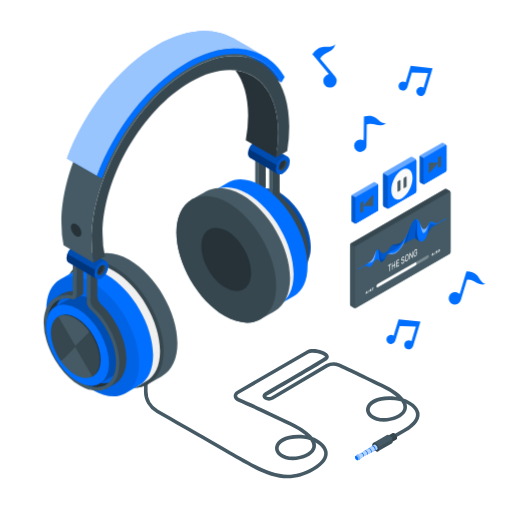
t = 0.00 s
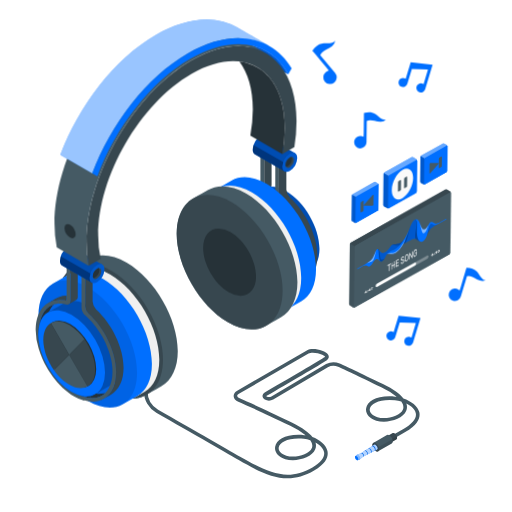
t = 0.26 s
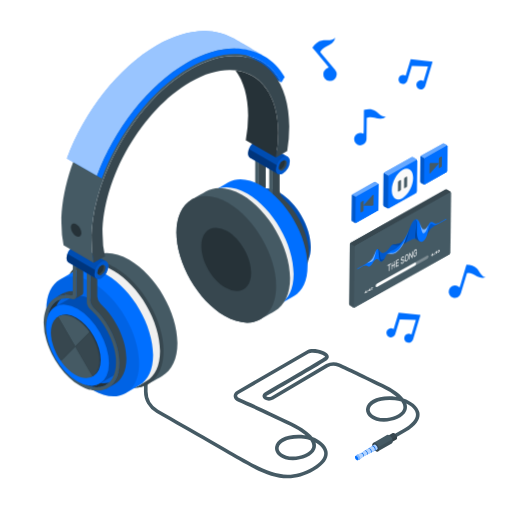
t = 0.49 s
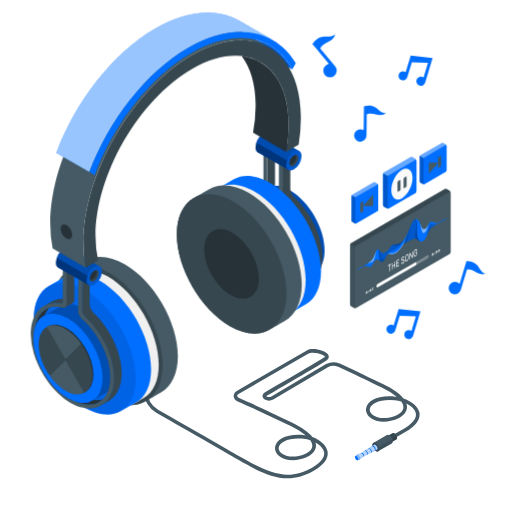
t = 0.75 s
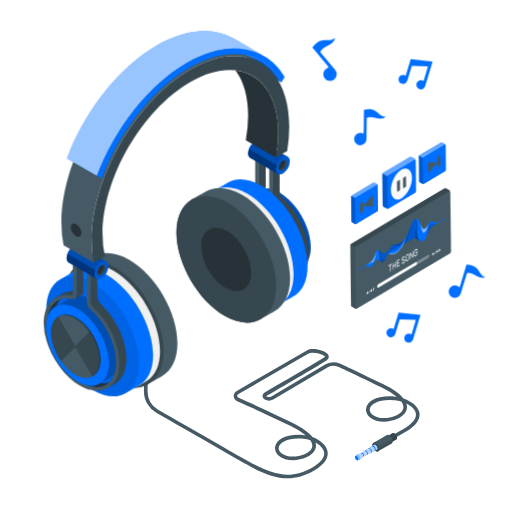
t = 1.01 s
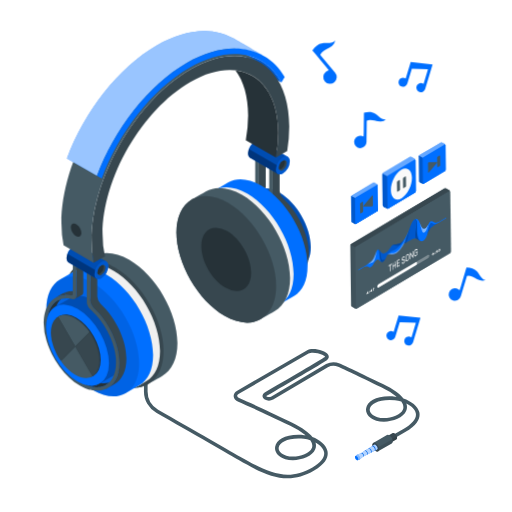
t = 1.22 s

The animated SVG that drew these frames (rendered in a browser with its animation timeline set to each time). Animation: 3 CSS @keyframes rules; one cycle of 1.50 s, repeats indefinitely.

<svg class="animated" id="freepik_stories-headphone" xmlns="http://www.w3.org/2000/svg" viewBox="0 0 500 500" version="1.1" xmlns:xlink="http://www.w3.org/1999/xlink" xmlns:svgjs="http://svgjs.com/svgjs"><style>svg#freepik_stories-headphone:not(.animated) .animable {opacity: 0;}svg#freepik_stories-headphone.animated #freepik--Headphones--inject-40 {animation: 1.5s Infinite  linear heartbeat;animation-delay: 0s;}svg#freepik_stories-headphone.animated #freepik--musical-notes--inject-40 {animation: 1.5s Infinite  linear floating;animation-delay: 0s;}svg#freepik_stories-headphone.animated #freepik--Controls--inject-40 {animation: 1.5s Infinite  linear wind;animation-delay: 0s;}            @keyframes heartbeat {                0% {                    transform: scale(1);                }                10% {                    transform: scale(1.1);                }                30% {                    transform: scale(1);                }                40% {                    transform: scale(1);                }                50% {                    transform: scale(1.1);                }                60% {                    transform: scale(1);                }                100% {                    transform: scale(1);                }            }                    @keyframes floating {                0% {                    opacity: 1;                    transform: translateY(0px);                }                50% {                    transform: translateY(-10px);                }                100% {                    opacity: 1;                    transform: translateY(0px);                }            }                    @keyframes wind {                0% {                    transform: rotate( 0deg );                }                25% {                    transform: rotate( 1deg );                }                75% {                    transform: rotate( -1deg );                }            }        .animator-hidden { display: none; }</style><g id="freepik--Floor--inject-40" class="animable animator-hidden" style="transform-origin: 250px 356.11px;"><ellipse id="freepik--floor--inject-40" cx="250" cy="356.11" rx="231.11" ry="133.43" style="fill: rgb(245, 245, 245); transform-origin: 250px 356.11px;" class="animable"></ellipse></g><g id="freepik--Shadow--inject-40" class="animable animator-hidden" style="transform-origin: 275.251px 409.23px;"><path id="freepik--shadow--inject-40" d="M409.6,407.92c-1.34-6.17-8-11.07-15.55-13.6-3.35-4.16-9.5-8.87-20-14-23.26-11.34-35.81-17.2-42.25-20.11a15.36,15.36,0,0,0-13.27.54l-53.37,31.63a5.37,5.37,0,0,1-4.68,0,1.72,1.72,0,0,1-.41-.32,1.49,1.49,0,0,1,.39-.31c19.58-11.43,53.22-31.12,58.49-34.58,2.63-1.74,2.56-4,1.62-5.51-2.61-4.23-15.32-7.42-20.86-4.21l-68,39.26c-2.3,1.33-3.56,3.29-3.44,5.37.13,2.23,1.78,4.19,4.54,5.39,9.54,4.14,26.09,11.61,50.75,23.63a73.9,73.9,0,0,1,15,9.23c-.46-.07-.92-.12-1.38-.17-17.54-1.71-27,4.56-28.34,11.11-1.08,5.24,2.77,10.07,9.8,12.31,9.87,3.15,25.85-.91,29.31-9.53a9.94,9.94,0,0,0,.25-6.74c4.21,2.33,7.53,5.57,8.32,9.21,1.08,5-2.83,10.25-11.31,15.15-24.45,14.11-43,5.44-70.61-10.5-3.94-2.28-31.64-18.14-80.1-45.86a20.44,20.44,0,0,1-10.27-17.72V375a1.79,1.79,0,0,0-3.57,0V387.6a24,24,0,0,0,12.07,20.81c48.46,27.72,76.15,43.58,80.09,45.85,18.07,10.43,32.92,18.06,48.21,18.06,8.33,0,16.78-2.26,26-7.56,12.58-7.26,14-14.33,13-19-1.34-6.21-7.61-11.12-14.69-13.72-3.31-4.19-9.48-8.95-20.15-14.15-24.72-12.05-41.32-19.54-50.89-23.7-1.44-.62-2.36-1.51-2.4-2.32s.57-1.45,1.66-2.08l68-39.27c2.77-1.6,9.35-.71,13.39,1.15,2.13,1,2.69,1.82,2.73,1.94s-.09.22-.62.57c-5.2,3.42-38.78,23.07-58.33,34.49a3.71,3.71,0,0,0,0,6.78,8.93,8.93,0,0,0,8.29,0l53.37-31.64a12,12,0,0,1,10-.36c6.42,2.91,18.93,8.75,42.16,20.07a74.18,74.18,0,0,1,15,9.23c-.47-.07-.93-.12-1.39-.17-17.54-1.71-27,4.56-28.33,11.11-1.08,5.24,2.77,10.07,9.8,12.31,9.87,3.15,25.85-.91,29.3-9.53a10,10,0,0,0,.15-7.08c4.67,2.31,8.38,5.61,9.18,9.29,1.06,4.91-3.11,10.24-12.07,15.41l-8.14,4.7a4.07,4.07,0,0,0-.61-.44,1.76,1.76,0,0,0-1.78-.18l-3.55,2a2.25,2.25,0,0,0-2.12-.13l-13.34,7.71a2.32,2.32,0,0,0-1,2.17,5.93,5.93,0,0,0,.07.83l-.49.32h0l-3,1.88h0l-.58.37h0l-3,1.92h0l-.54.34h0l-3.06,1.95h0l-.49.31-4.17,1.64a.75.75,0,0,0-.17.14l-1.13,1h0a1.23,1.23,0,0,0-.34.94,3.66,3.66,0,0,0,1.64,2.85,1.29,1.29,0,0,0,1,.18h0l1.44-.44a.92.92,0,0,0,.23-.09h0l3.51-2.79,3.73-1.95h0l.56-.29h0l3.16-1.65h0l.61-.32h0l3.12-1.63h0l.54-.28a6,6,0,0,0,.68.48,2.35,2.35,0,0,0,2.36.23l4-2.29,9.38-5.42a1,1,0,0,0,.23-.18,2.34,2.34,0,0,0,.74-1.71l3.54-2.05a1.32,1.32,0,0,0,.55-.61,2.38,2.38,0,0,0,.2-1,3.81,3.81,0,0,0-.08-.74s0,0,0-.07v0l8.12-4.69C409,419.56,410.59,412.5,409.6,407.92Z" style="fill: rgb(224, 224, 224); transform-origin: 275.251px 409.23px;" class="animable"></path></g><g id="freepik--Wire--inject-40" class="animable" style="transform-origin: 275.167px 404.014px;"><g id="freepik--wire--inject-40" class="animable" style="transform-origin: 275.167px 404.014px;"><path d="M280.94,467.1c-15.29,0-30.14-7.63-48.21-18.06-5-2.89-46.31-26.53-80.09-45.85a24,24,0,0,1-12.07-20.81V369.72a1.79,1.79,0,0,1,3.57,0v12.66a20.43,20.43,0,0,0,10.27,17.71c33.78,19.33,75.1,43,80.1,45.86,27.63,15.95,46.16,24.61,70.61,10.5,8.48-4.9,12.39-10.14,11.31-15.15-.79-3.63-4.1-6.88-8.32-9.21a10,10,0,0,1-.25,6.75c-3.45,8.61-19.44,12.67-29.31,9.53-7-2.24-10.88-7.08-9.8-12.31,1.35-6.56,10.79-12.83,28.34-11.11.46,0,.92.1,1.39.17a74.73,74.73,0,0,0-15-9.24c-24.65-12-41.2-19.48-50.75-23.63-2.76-1.19-4.41-3.16-4.54-5.39s1.14-4,3.44-5.37l68-39.26c5.54-3.2,18.25,0,20.86,4.21.94,1.53,1,3.78-1.62,5.51-5.25,3.45-38.9,23.15-58.49,34.59a1.56,1.56,0,0,0-.39.3,1.49,1.49,0,0,0,.41.32,5.37,5.37,0,0,0,4.68,0l53.37-31.64a15.4,15.4,0,0,1,13.27-.54c6.43,2.91,19,8.76,42.25,20.11,10.54,5.14,16.69,9.86,20,14,7.51,2.53,14.21,7.43,15.55,13.61,1,4.58-.59,11.63-13.77,19.24l-15.93,9.2a1.78,1.78,0,0,1-1.78-3.09l15.93-9.2c9-5.17,13.13-10.49,12.07-15.4-.8-3.69-4.51-7-9.18-9.29a10,10,0,0,1-.15,7.08c-3.45,8.61-19.43,12.67-29.3,9.53-7-2.24-10.88-7.08-9.8-12.31,1.35-6.56,10.79-12.83,28.33-11.11.46,0,.92.1,1.39.16a74.18,74.18,0,0,0-15-9.23c-23.24-11.32-35.75-17.16-42.16-20.06a11.92,11.92,0,0,0-10,.35l-53.37,31.64a8.93,8.93,0,0,1-8.29,0,4,4,0,0,1-2.22-3.4,4,4,0,0,1,2.19-3.39c33.78-19.72,54.49-32,58.33-34.49.53-.35.62-.57.62-.57s-.6-1-2.73-1.94c-4-1.86-10.62-2.74-13.39-1.14l-68,39.26c-1.09.63-1.7,1.39-1.66,2.08s1,1.7,2.4,2.32c9.58,4.17,26.19,11.66,50.89,23.7,10.67,5.2,16.84,10,20.15,14.16,7.08,2.59,13.35,7.5,14.69,13.71,1,4.65-.43,11.72-13,19C297.72,464.84,289.27,467.1,280.94,467.1Zm10.47-38.88c-11.46,0-18.24,4-19.17,8.56-.7,3.38,2.14,6.52,7.39,8.19,8.13,2.59,22.2-.69,24.92-7.46.93-2.32.37-4.91-1.56-7.65a28.52,28.52,0,0,0-6.25-1.37C294.86,428.31,293.08,428.22,291.41,428.22Zm88.93-37.6c-11.45,0-18.23,4-19.16,8.56-.7,3.38,2.13,6.52,7.39,8.19,8.13,2.59,22.2-.69,24.92-7.46.94-2.35.35-5-1.64-7.76a31.9,31.9,0,0,0-6.17-1.26Q382.86,390.62,380.34,390.62Z" style="fill: rgb(69, 90, 100); transform-origin: 275.167px 404.014px;" id="elyr9yg4y1z3b" class="animable"></path><g id="freepik--Plug--inject-40" class="animable" style="transform-origin: 367.225px 436.155px;"><path d="M383.52,422.93a1.78,1.78,0,0,1,1.78.18,5.57,5.57,0,0,1,2.52,4.36,1.77,1.77,0,0,1-.75,1.64L377,434.92l-3.55-6.18Z" style="fill: rgb(55, 71, 79); transform-origin: 380.64px 428.846px;" id="elx8xg2g6heqi" class="animable"></path><g id="elwpeu8wm20uo"><path d="M387.52,425.94a4.77,4.77,0,0,1,.3,1.53,1.77,1.77,0,0,1-.75,1.64L377,434.92l-1.26-2.19Z" style="opacity: 0.1; transform-origin: 381.785px 430.43px;" class="animable" id="elegap5xnlu7g"></path></g><path d="M377.75,433.29a5.56,5.56,0,0,0-2.52-4.36,1.79,1.79,0,0,0-1.77-.19,1.77,1.77,0,0,0-.75,1.64,5.56,5.56,0,0,0,2.52,4.36,1.53,1.53,0,0,0,2.52-1.45Z" style="fill: rgb(55, 71, 79); transform-origin: 375.241px 431.86px;" id="elqpadvxygsa" class="animable"></path><path d="M377.85,424.86a2.34,2.34,0,0,1,2.36.23,7.38,7.38,0,0,1,3.34,5.79,2.33,2.33,0,0,1-1,2.17l-13.35,7.7-4.7-8.19Z" style="fill: rgb(69, 90, 100); transform-origin: 374.032px 432.696px;" id="el4ppnkcfgasx" class="animable"></path><g id="el4wrdq3eewpm"><path d="M383.15,428.85a6,6,0,0,1,.4,2,2.33,2.33,0,0,1-1,2.17l-13.35,7.7-1.66-2.89Z" style="opacity: 0.1; transform-origin: 375.552px 434.785px;" class="animable" id="elatfw89oa16"></path></g><path d="M370.19,438.59a7.35,7.35,0,0,0-3.34-5.78,2,2,0,0,0-3.34,1.92,7.41,7.41,0,0,0,3.34,5.79,2,2,0,0,0,3.34-1.93Z" style="fill: rgb(55, 71, 79); transform-origin: 366.852px 436.667px;" id="elu22fnn8fij" class="animable"></path><path d="M366.85,434.47a1.31,1.31,0,0,0-1.33-.13l-13.08,8.32-4.17,1.63,2.67,4.65,3.51-2.79L368.19,439a1.31,1.31,0,0,0,.56-1.22A4.21,4.21,0,0,0,366.85,434.47Z" style="fill: #006FFF; transform-origin: 358.514px 441.578px;" id="el0atvmee1lwgw" class="animable"></path><g id="elrwfgtfbdtvf"><path d="M366.85,434.47a1.31,1.31,0,0,0-1.33-.13l-13.08,8.32-4.17,1.63,2.67,4.65,3.51-2.79L368.19,439a1.31,1.31,0,0,0,.56-1.22A4.21,4.21,0,0,0,366.85,434.47Z" style="fill: rgb(255, 255, 255); opacity: 0.7; transform-origin: 358.514px 441.578px;" class="animable" id="eln5qaech5skk"></path></g><path d="M349.6,444.43a1.34,1.34,0,0,0-1.33-.14l-.17.14h0L347,445.48l2.3,4,1.44-.43h0a.94.94,0,0,0,.23-.1,1.32,1.32,0,0,0,.56-1.23A4.2,4.2,0,0,0,349.6,444.43Z" style="fill: #006FFF; transform-origin: 349.269px 446.827px;" id="elmahmaj1q8s" class="animable"></path><g id="el2tibfs7qd3f"><path d="M349.6,444.43a1.34,1.34,0,0,0-1.33-.14l-.17.14h0L347,445.48l2.3,4,1.44-.43h0a.94.94,0,0,0,.23-.1,1.32,1.32,0,0,0,.56-1.23A4.2,4.2,0,0,0,349.6,444.43Z" style="fill: rgb(255, 255, 255); opacity: 0.5; transform-origin: 349.269px 446.827px;" class="animable" id="eltuh7fx3krt"></path></g><path d="M349.93,448.33a3.65,3.65,0,0,0-1.65-2.85,1,1,0,0,0-1.64.95,3.65,3.65,0,0,0,1.64,2.85,1,1,0,0,0,1.65-.95Z" style="fill: #006FFF; transform-origin: 348.286px 447.385px;" id="elg76g1ln0ci7" class="animable"></path><path d="M352.44,442.66a1,1,0,0,1,1,.1,3.16,3.16,0,0,1,1.42,2.46,1,1,0,0,1-.41.93l.52-.27a1.07,1.07,0,0,0,.41-.95,3.16,3.16,0,0,0-1.43-2.47,1.08,1.08,0,0,0-1-.12Z" style="fill: #006FFF; transform-origin: 353.913px 444.209px;" id="elgaiw5mk1m9" class="animable"></path><path d="M356,440.4a1.08,1.08,0,0,1,1.08.11,3.43,3.43,0,0,1,1.55,2.69,1.1,1.1,0,0,1-.44,1l.56-.3a1.15,1.15,0,0,0,.45-1,3.44,3.44,0,0,0-1.55-2.68,1.16,1.16,0,0,0-1.11-.14Z" style="fill: #006FFF; transform-origin: 357.602px 442.099px;" id="elwxn9vk4zioa" class="animable"></path><path d="M359.54,438.14a1.18,1.18,0,0,1,1.17.12,3.72,3.72,0,0,1,1.68,2.91,1.19,1.19,0,0,1-.48,1.09l.61-.32a1.25,1.25,0,0,0,.48-1.12,3.72,3.72,0,0,0-1.68-2.91,1.25,1.25,0,0,0-1.2-.14Z" style="fill: #006FFF; transform-origin: 361.273px 439.969px;" id="elhdtyknhah6n" class="animable"></path><path d="M363.09,435.88a1.28,1.28,0,0,1,1.26.13,4,4,0,0,1,1.81,3.13,1.28,1.28,0,0,1-.53,1.18l.67-.35a1.33,1.33,0,0,0,.51-1.2,4,4,0,0,0-1.8-3.13,1.35,1.35,0,0,0-1.3-.16Z" style="fill: #006FFF; transform-origin: 364.954px 437.851px;" id="eltbqu9idnuqm" class="animable"></path><g id="elvqfdkr9eywb"><g style="opacity: 0.1; transform-origin: 359.629px 440.766px;" class="animable" id="elx04hfotxmie"><path d="M352.44,442.66a1,1,0,0,1,1,.1,3.16,3.16,0,0,1,1.42,2.46,1,1,0,0,1-.41.93l.52-.27a1.07,1.07,0,0,0,.41-.95,3.16,3.16,0,0,0-1.43-2.47,1.08,1.08,0,0,0-1-.12Z" id="eluj7nj4upl2n" class="animable" style="transform-origin: 353.913px 444.209px;"></path><path d="M356,440.4a1.08,1.08,0,0,1,1.08.11,3.43,3.43,0,0,1,1.55,2.69,1.1,1.1,0,0,1-.44,1l.56-.3a1.15,1.15,0,0,0,.45-1,3.44,3.44,0,0,0-1.55-2.68,1.16,1.16,0,0,0-1.11-.14Z" id="el39e7fpi803m" class="animable" style="transform-origin: 357.602px 442.099px;"></path><path d="M359.54,438.14a1.18,1.18,0,0,1,1.17.12,3.72,3.72,0,0,1,1.68,2.91,1.19,1.19,0,0,1-.48,1.09l.61-.32a1.25,1.25,0,0,0,.48-1.12,3.72,3.72,0,0,0-1.68-2.91,1.25,1.25,0,0,0-1.2-.14Z" id="elp7j6gprp4g" class="animable" style="transform-origin: 361.273px 439.969px;"></path><path d="M363.09,435.88a1.28,1.28,0,0,1,1.26.13,4,4,0,0,1,1.81,3.13,1.28,1.28,0,0,1-.53,1.18l.67-.35a1.33,1.33,0,0,0,.51-1.2,4,4,0,0,0-1.8-3.13,1.35,1.35,0,0,0-1.3-.16Z" id="elgxoorlzp1gn" class="animable" style="transform-origin: 364.954px 437.851px;"></path></g></g></g></g></g><g id="freepik--Headphones--inject-40" class="animable" style="transform-origin: 168.929px 208.702px;"><g id="freepik--headphones--inject-40" class="animable" style="transform-origin: 168.929px 208.702px;"><path d="M236.11,189.8c-.37.15-.74.29-1.09.47s-.57.3-.84.45-.68.39-1,.6-.53.37-.79.57-.61.48-.91.74-.48.43-.71.66-.56.57-.83.87-.43.51-.64.77-.5.66-.74,1-.37.54-.54.82l-.12.2c-.19.32-.37.65-.54,1-.06.1-.11.2-.16.3-.14.27-.28.55-.4.83s-.22.5-.32.75-.14.31-.2.48l-.18.45c-.12.32-.23.65-.33,1s-.19.58-.27.87c-.15.53-.3,1.07-.42,1.63q-.14.56-.24,1.14c0,.21-.08.41-.12.63s-.08.45-.11.69c-.09.56-.15,1.15-.21,1.74,0,.28-.07.55-.09.83,0,.11,0,.21,0,.32-.07,1-.11,1.94-.11,2.95a54.35,54.35,0,0,0,1.45,12.09C229.37,241,240,257.9,253,267.57a48.68,48.68,0,0,0,4.76,3.18l.68.37c.38.21.76.43,1.14.62l.87.43.94.45.95.41.83.34c.33.13.65.25,1,.36l.79.27.95.3.84.22.86.22,1.14.22.53.1.45.05,6.82-3.92a33.43,33.43,0,0,1-11.95-4.37C246,256.1,231,230,231,208.6c0-8.69,2.48-15.27,6.66-19.33l-.66.19C236.69,189.56,236.4,189.68,236.11,189.8Z" style="fill: rgb(38, 50, 56); transform-origin: 250.375px 232.19px;" id="elbq31ai48qpe" class="animable"></path><path d="M242.13,182.56a18.37,18.37,0,0,0-3,1.36l-6.79,3.92s0,0,0,0a20.46,20.46,0,0,1,9.79-2.65Z" style="fill: rgb(55, 71, 79); transform-origin: 237.235px 185.2px;" id="elyla48isg2g" class="animable"></path><path d="M269.29,275.06l-.53-.1-1.14-.22-.86-.22-.56-.14-.28-.08L265,274l-.79-.27-1-.36-.83-.34-.95-.41-.94-.45-.87-.43c-.38-.19-.77-.41-1.16-.63-.21-.12-.43-.22-.65-.35a50.27,50.27,0,0,1-4.6-3.06,65.66,65.66,0,0,1-11.43-10.88A81.14,81.14,0,0,1,234,245.66,76.71,76.71,0,0,1,225.69,225l-.06-.34a54.32,54.32,0,0,1-1.45-12.07c0-.94,0-1.85.1-2.75,0-.13,0-.26,0-.39a2.45,2.45,0,0,1,0-.27c.06-.75.14-1.49.25-2.21l.06-.46c0-.24.09-.46.13-.7s.13-.66.2-1,.14-.7.22-1,.2-.72.31-1.08c0-.14.07-.28.11-.41s0-.11.05-.16c.09-.29.18-.59.28-.88s.26-.68.4-1,.34-.87.54-1.29.29-.58.44-.87l.18-.34c.16-.3.33-.59.5-.88s.33-.51.5-.76l.23-.33c.12-.19.25-.37.38-.54l.31-.39c.09-.11.17-.23.27-.34l.55-.63.19-.19c.23-.24.46-.48.71-.71h0c.11-.1.24-.19.35-.28.3-.26.6-.51.91-.74s.52-.39.79-.57.66-.41,1-.6.55-.31.84-.45.72-.32,1.09-.47.58-.24.88-.34.45-.14.68-.21l.51-.13c.3-.07.6-.16.91-.22s.88-.14,1.32-.19.59-.09.9-.11.54,0,.82,0v-3.36a20.46,20.46,0,0,0-9.79,2.65h0c-.42.25-.83.51-1.24.79l-.21.14a20.1,20.1,0,0,0-3.21,2.85l-.33.36c-.29.33-.57.67-.85,1l-.24.35a22.52,22.52,0,0,0-1.29,1.94c-.14.25-.29.5-.43.76s-.35.66-.52,1-.32.69-.48,1-.3.7-.44,1.06c-.22.56-.42,1.14-.61,1.73-.08.28-.17.57-.25.86-.14.5-.27,1-.4,1.53-.06.26-.12.51-.17.77q-.25,1.14-.42,2.34c0,.2-.05.4-.07.59-.09.68-.16,1.36-.21,2,0,.25,0,.5-.05.75-.06.89-.09,1.79-.09,2.71A61,61,0,0,0,223.6,230a80.8,80.8,0,0,0,3.26,8.81q1,2.18,2,4.31a87.13,87.13,0,0,0,7.51,12.21c5.63,7.65,12.42,14.14,19.72,18.35a39.22,39.22,0,0,0,9.25,4l4.36-2.5Z" style="fill: rgb(69, 90, 100); transform-origin: 245.245px 231.51px;" id="el9lbo5aqvvde" class="animable"></path><path d="M303.51,241.11c0-19.56-13.73-43.34-30.67-53.12-8.5-4.9-16.18-5.35-21.73-2.12-1.69,1-13,7.51-14.73,8.48-5.58,3.19-9,10.07-9,19.88,0,19.56,13.73,43.34,30.67,53.12,8.48,4.9,16.16,5.35,21.71,2.13,1.7-1,13.1-7.54,14.81-8.53C300.08,257.75,303.51,250.88,303.51,241.11Z" style="fill: #006FFF; transform-origin: 265.445px 227.671px;" id="el997fuffi20r" class="animable"></path><g id="elx81293ou81"><path d="M303.51,241.11c0-19.56-13.73-43.34-30.67-53.12-8.5-4.9-16.18-5.35-21.73-2.12-1.69,1-13,7.51-14.73,8.48-5.58,3.19-9,10.07-9,19.88,0,19.56,13.73,43.34,30.67,53.12,8.48,4.9,16.16,5.35,21.71,2.13,1.7-1,13.1-7.54,14.81-8.53C300.08,257.75,303.51,250.88,303.51,241.11Z" style="opacity: 0.3; transform-origin: 265.445px 227.671px;" class="animable" id="el0m9063wlumq"></path></g><path d="M258,196.52c16.93,9.78,30.66,33.57,30.66,53.12S275,277.13,258,267.35s-30.67-33.56-30.67-53.12S241.08,186.74,258,196.52Z" style="fill: #006FFF; transform-origin: 257.995px 231.934px;" id="eludevd9pm0yd" class="animable"></path><path d="M271,275.26h.15c.52,0,1,.06,1.54.07h.25a17.57,17.57,0,0,0,2.2-.13h.08a17.24,17.24,0,0,0,1.82-.34c.25-.05.51-.11.76-.18.47-.13.94-.28,1.4-.45s.69-.28,1-.44c.17-.07.32-.15.48-.23a16.2,16.2,0,0,0,4-2.86,19.72,19.72,0,0,1-8.18.49l-6.82,3.92C270.16,275.17,270.58,275.23,271,275.26Z" style="fill: rgb(38, 50, 56); transform-origin: 277.18px 273.015px;" id="elly9ga34n1ph" class="animable"></path><path d="M266.29,190.72a10.71,10.71,0,0,0,3.18,6.93c14.61,13.43,25.29,35.23,25.29,53.7,0,13.44-5.64,23-14.86,26.21h0a16.34,16.34,0,0,0,3.37-1.54l6.79-3.92c7.22-4.16,11.52-13,11.52-24.69,0-18.46-10.69-40.27-25.3-53.69a10.78,10.78,0,0,1-3.18-6.93V159.58l-6.81,3.94-3.36-1.94,3.36,1.94Z" style="fill: rgb(55, 71, 79); transform-origin: 282.255px 218.57px;" id="eln2nusgoiwkq" class="animable"></path><path d="M269.47,197.65a10.71,10.71,0,0,1-3.18-6.93v-27.2l-3.36-1.94v30.77a6.62,6.62,0,0,0,.14,1.22l.06.3a10,10,0,0,0,.37,1.26,12,12,0,0,0,.89,1.84l.28.41a8.72,8.72,0,0,0,.88,1.17,6.44,6.44,0,0,0,.64.64h0c.81.71,1.6,1.45,2.38,2.2l.62.61c.68.68,1.35,1.37,2,2.09l.3.31c.74.81,1.46,1.64,2.18,2.5l.54.66c.59.72,1.17,1.46,1.73,2.2l.41.54c.67.89,1.32,1.81,1.95,2.73l.44.67c.52.77,1,1.56,1.51,2.35l.42.68c.59,1,1.15,1.94,1.7,2.93l.31.59c.45.83.89,1.67,1.31,2.52l.39.79q.74,1.51,1.41,3.06c.05.14.11.27.16.41.39.91.76,1.83,1.12,2.76.1.28.21.55.31.83.39,1,.76,2.11,1.09,3.16s.64,2.12.92,3.18l.18.68c.26,1,.5,2.06.71,3.09l.09.52q.28,1.42.48,2.82c0,.17.05.35.08.52.13,1,.24,2,.31,3,0,.22,0,.44.05.66.06,1,.11,2.06.11,3.07,0,6-1.19,11-3.32,14.91a19.36,19.36,0,0,1-1.55,2.4c-.28.37-.57.73-.87,1.07s-.61.66-.93,1a16.2,16.2,0,0,1-4,2.86c-.15.08-.31.16-.48.23-.33.16-.67.31-1,.44s-.86.3-1.29.42l-.11,0c-.25.07-.5.13-.76.18l-.45.12c-.45.09-.91.16-1.37.22h-.08a17.57,17.57,0,0,1-2.2.13h-.57c-.4,0-.81,0-1.22-.07H271c-.42,0-.84-.08-1.27-.14l-4.36,2.5a27.6,27.6,0,0,0,7.44,1.08c.34,0,.67,0,1-.05s.91,0,1.33-.07l.77-.11c.49-.07,1-.14,1.43-.23.23,0,.46-.1.69-.16l.28-.08c.43-.11.86-.21,1.28-.35l.3-.09c9.22-3.18,14.86-12.77,14.86-26.21C294.76,232.88,284.08,211.08,269.47,197.65Z" style="fill: rgb(69, 90, 100); transform-origin: 278.84px 220.125px;" id="el9kasyxdpa8i" class="animable"></path><path d="M251,189.24l.14-.06a1,1,0,0,0,.23-.12l6.82-3.94a2.89,2.89,0,0,0,1.33-2.64V151.71l-6.81,3.94v30.77A2.81,2.81,0,0,1,251,189.24Z" style="fill: rgb(55, 71, 79); transform-origin: 255.264px 170.475px;" id="elpul4c0a28" class="animable"></path><path d="M242.78,185.18a27.29,27.29,0,0,1,4.88.46,1.3,1.3,0,0,0,1.64-1.32v-3.06a21.84,21.84,0,0,0-7.17,1.3v2.66C242.35,185.21,242.56,185.18,242.78,185.18Z" style="fill: rgb(55, 71, 79); transform-origin: 245.716px 183.473px;" id="eln75b865jg5m" class="animable"></path><path d="M243.64,188.56a22.66,22.66,0,0,1,2.42.22c.78.12,1.58.28,2.38.48l.15,0,.08,0h0a5.52,5.52,0,0,0,.78.13h.07a3.48,3.48,0,0,0,.65,0h.12a3.76,3.76,0,0,0,.6-.15l0,0a2.81,2.81,0,0,0,1.71-2.82V155.65h0l-3.36-2v30.62a1.3,1.3,0,0,1-1.64,1.32,27.29,27.29,0,0,0-4.88-.46c-.22,0-.43,0-.65,0v3.36c.24,0,.47,0,.71,0S243.37,188.55,243.64,188.56Z" style="fill: rgb(69, 90, 100); transform-origin: 247.34px 171.528px;" id="elf58looda4jn" class="animable"></path><path d="M300.37,259.71c0-28.9-20.29-64-45.32-78.49-12.5-7.22-23.81-7.9-32-3.18l-13.69,7.9c-8.18,4.74-13.25,14.87-13.25,29.31,0,28.9,20.29,64,45.31,78.49,12.5,7.21,23.81,7.9,32,3.18L287.1,289C295.3,284.29,300.37,274.15,300.37,259.71Z" style="fill: #006FFF; transform-origin: 248.24px 237.478px;" id="elm01xfk4a4i" class="animable"></path><g id="elib3wbuyjo6d"><ellipse cx="241.42" cy="241.41" rx="37" ry="64.09" style="opacity: 0.1; transform-origin: 241.42px 241.41px; transform: rotate(-30deg);" class="animable" id="elrfbcf7ei2fr"></ellipse></g><path d="M286.76,267.58c0-28.9-20.29-64-45.32-78.49-12.52-7.23-23.85-7.9-32.05-3.15l-6.78,3.91c-8.22,4.73-13.3,14.88-13.3,29.34,0,28.9,20.29,64,45.31,78.49,12.52,7.22,23.85,7.9,32.05,3.16l6.82-3.94C281.68,292.17,286.76,282,286.76,267.58Z" style="fill: rgb(240, 240, 240); transform-origin: 238.035px 243.384px;" id="eluakdo2iqaw" class="animable"></path><path d="M234.62,193c25,14.45,45.32,49.59,45.32,78.49s-20.29,40.61-45.32,26.16-45.31-49.59-45.31-78.49S209.6,178.58,234.62,193Z" style="fill: rgb(224, 224, 224); transform-origin: 234.625px 245.332px;" id="eldk82w5fpoy" class="animable"></path><path d="M283.27,271.52c0-29.92-21.08-66.43-47-81.39-7.63-4.41-15-6.64-21.92-6.64a26.44,26.44,0,0,0-13.5,3.49c-2.26,1.32-11.4,6.55-13.72,7.9-9.3,5.45-14.84,16.91-14.84,32.19,0,29.92,21.08,66.43,47,81.39,7.63,4.41,15,6.64,21.92,6.64a26.42,26.42,0,0,0,13.58-3.54c2.22-1.31,11.25-6.47,13.55-7.8C277.7,298.33,283.27,286.85,283.27,271.52Z" style="fill: rgb(69, 90, 100); transform-origin: 227.78px 249.295px;" id="elc7lzyv2h41" class="animable"></path><path d="M241.21,315.1c-6.91,0-14.29-2.23-21.92-6.64-25.91-15-47-51.47-47-81.39,0-21.7,11.16-35.71,28.43-35.71,6.92,0,14.29,2.23,21.92,6.64,25.91,15,47,51.47,47,81.39C269.64,301.08,258.48,315.1,241.21,315.1Z" style="fill: rgb(55, 71, 79); transform-origin: 220.965px 253.23px;" id="elwbt9jkb2usp" class="animable"></path><path d="M231.08,284.13a22.1,22.1,0,0,1-11-3.32c-12.94-7.47-23.47-25.7-23.47-40.65,0-10.83,5.58-17.83,14.2-17.83a22.15,22.15,0,0,1,10.95,3.31c12.94,7.48,23.47,25.71,23.47,40.66C245.28,277.13,239.7,284.13,231.08,284.13Z" style="fill: rgb(38, 50, 56); transform-origin: 220.92px 253.23px;" id="elskbx8g7jf3m" class="animable"></path><path d="M173.28,335c0-29.92-21.08-66.43-47-81.4-7.63-4.4-15-6.63-21.91-6.63a26.39,26.39,0,0,0-13.5,3.49c-2.26,1.32-11.41,6.55-13.72,7.9-9.31,5.45-14.85,16.91-14.85,32.18,0,29.92,21.08,66.44,47,81.4,7.63,4.41,15,6.64,21.91,6.64A26.39,26.39,0,0,0,144.8,375c2.23-1.31,11.26-6.47,13.55-7.8C167.71,361.81,173.28,350.33,173.28,335Z" style="fill: rgb(69, 90, 100); transform-origin: 117.79px 312.775px;" id="eldnykz3y220h" class="animable"></path><path d="M131.22,378.58c-6.91,0-14.28-2.23-21.91-6.64-25.92-15-47-51.48-47-81.4,0-21.69,11.16-35.7,28.44-35.7,6.91,0,14.28,2.23,21.91,6.63,25.91,15,47,51.48,47,81.4C159.65,364.56,148.49,378.58,131.22,378.58Z" style="fill: rgb(55, 71, 79); transform-origin: 110.985px 316.71px;" id="el985ji3qelcs" class="animable"></path><path d="M156.3,342.87c0-28.9-20.29-64-45.32-78.49-12.52-7.23-23.85-7.91-32-3.16l-6.78,3.92c-8.21,4.73-13.3,14.87-13.3,29.33,0,28.9,20.29,64,45.32,78.49,12.52,7.23,23.84,7.9,32,3.17l6.82-3.94C151.23,367.45,156.3,357.31,156.3,342.87Z" style="fill: rgb(240, 240, 240); transform-origin: 107.6px 318.669px;" id="elic9h93pusq" class="animable"></path><path d="M104.17,268.31c25,14.45,45.32,49.59,45.32,78.49S129.2,387.41,104.17,373s-45.32-49.59-45.32-78.49S79.14,253.86,104.17,268.31Z" style="fill: rgb(224, 224, 224); transform-origin: 104.17px 320.646px;" id="el9b9dreq3c1" class="animable"></path><path d="M149.49,346.8c0-28.9-20.29-64-45.32-78.49-12.5-7.22-23.81-7.9-32-3.18L58.48,273c-8.19,4.74-13.26,14.88-13.26,29.31,0,28.9,20.29,64,45.32,78.49,12.49,7.22,23.8,7.9,32,3.18l13.67-7.89C144.41,371.39,149.49,361.25,149.49,346.8Z" style="fill: #006FFF; transform-origin: 97.355px 324.555px;" id="eloj5b09xlynm" class="animable"></path><g id="elshvp6t4onde"><path d="M90.54,276.18c25,14.45,45.31,49.59,45.31,78.49s-20.28,40.61-45.31,26.16-45.32-49.59-45.32-78.49S65.51,261.73,90.54,276.18Z" style="opacity: 0.1; transform-origin: 90.535px 328.505px;" class="animable" id="elo1644n2brs9"></path></g><path d="M58,292.63c-.37.14-.74.29-1.1.46s-.56.3-.83.46-.68.39-1,.6-.53.37-.79.57-.61.47-.91.73l-.72.67c-.28.28-.55.57-.82.87s-.44.51-.65.77-.49.66-.73,1-.37.55-.54.83l-.12.2c-.19.32-.37.64-.55,1l-.15.3c-.14.27-.28.54-.41.82s-.21.5-.31.75-.14.32-.2.48l-.18.46c-.12.32-.23.65-.34,1s-.18.58-.26.87q-.24.79-.42,1.62c-.09.38-.17.76-.24,1.15l-.12.62c0,.23-.08.46-.11.69-.09.57-.15,1.15-.21,1.74,0,.28-.07.55-.09.84,0,.1,0,.21,0,.32-.07.95-.11,1.93-.11,2.95a54.35,54.35,0,0,0,1.45,12.09c3.74,16.38,14.38,33.28,27.4,42.95a52.56,52.56,0,0,0,4.76,3.18l.68.37,1.14.62.87.43.94.44c.32.15.63.28,1,.41s.55.24.83.34l1,.37.78.27,1,.29.84.23.86.21c.38.09.76.16,1.14.23l.52.1.45.05L98.42,374a33.24,33.24,0,0,1-12-4.37c-18.57-10.72-33.62-36.77-33.62-58.22,0-8.68,2.48-15.26,6.66-19.32-.22.06-.45.11-.66.18Z" style="fill: rgb(38, 50, 56); transform-origin: 72.255px 335.035px;" id="ellqz7asj1q7" class="animable"></path><path d="M64,285.39a19.22,19.22,0,0,0-3,1.35l-6.79,3.92a.06.06,0,0,0,0,0A20.46,20.46,0,0,1,64,288.05Z" style="fill: rgb(55, 71, 79); transform-origin: 59.105px 288.025px;" id="elbksmfy7fx8" class="animable"></path><path d="M91.14,377.89l-.52-.1c-.38-.07-.75-.14-1.14-.23s-.57-.14-.86-.21l-.57-.14-.27-.09-1-.29-.8-.27-1-.37c-.28-.1-.55-.22-.83-.34l-1-.4-.94-.45-.87-.43-1.16-.63-.65-.35a52.42,52.42,0,0,1-4.6-3.06,65.66,65.66,0,0,1-11.43-10.88,80.88,80.88,0,0,1-7.74-11.16,76.77,76.77,0,0,1-8.34-20.72c0-.11,0-.22-.07-.34A54.73,54.73,0,0,1,46,315.37c0-.94,0-1.85.1-2.75,0-.13,0-.27,0-.4a2.65,2.65,0,0,1,0-.27c.06-.75.14-1.48.25-2.2l.06-.46c0-.24.09-.47.13-.7s.13-.66.19-1,.14-.7.23-1,.2-.73.3-1.09l.12-.4a.94.94,0,0,0,0-.16c.1-.3.19-.59.29-.88s.26-.69.39-1,.35-.87.55-1.28.29-.58.44-.87l.18-.35c.16-.29.33-.59.5-.87s.33-.51.5-.76l.22-.34L51,298l.3-.38c.1-.11.18-.23.28-.34s.36-.42.55-.63l.18-.19.71-.71h0c.11-.1.24-.18.35-.28.3-.26.6-.5.91-.73s.52-.39.79-.57.66-.41,1-.6.55-.32.83-.46.73-.32,1.1-.46l.88-.35.68-.2L60,292c.3-.08.6-.16.91-.22s.87-.14,1.32-.19c.3,0,.59-.09.9-.12s.54,0,.82,0v-3.36a20.46,20.46,0,0,0-9.79,2.65h0c-.43.24-.84.51-1.24.78l-.21.15a20.11,20.11,0,0,0-3.22,2.85l-.32.36c-.29.33-.57.67-.85,1-.08.11-.16.23-.25.34-.45.62-.88,1.27-1.28,2l-.43.75c-.18.33-.35.67-.52,1s-.32.69-.48,1.05-.3.69-.44,1.06c-.22.56-.42,1.13-.61,1.72-.09.28-.17.57-.25.86-.14.51-.28,1-.4,1.54l-.18.77c-.16.76-.3,1.54-.41,2.34,0,.19,0,.4-.07.59-.09.67-.16,1.35-.21,2l-.06.75c-.05.89-.09,1.79-.09,2.71a60.72,60.72,0,0,0,2.78,17.45,80.64,80.64,0,0,0,3.26,8.8q.95,2.17,2,4.31a86,86,0,0,0,7.51,12.21c5.63,7.65,12.42,14.14,19.72,18.36a40.07,40.07,0,0,0,9.25,4l4.36-2.51Z" style="fill: rgb(69, 90, 100); transform-origin: 67.08px 334.31px;" id="elqleoin7t8y" class="animable"></path><path d="M121.21,346.21c0-19.55-13.73-43.34-30.67-53.12-8.5-4.9-16.18-5.35-21.73-2.11l-14.73,8.47c-5.58,3.19-9,10.08-9,19.88,0,19.56,13.73,43.34,30.67,53.12,8.48,4.9,16.16,5.36,21.71,2.13l14.81-8.52C117.78,362.85,121.21,356,121.21,346.21Z" style="fill: #006FFF; transform-origin: 83.145px 332.774px;" id="ellq5pimrbgh" class="animable"></path><g id="elcpcct5jqtli"><path d="M121.21,346.21c0-19.55-13.73-43.34-30.67-53.12-8.5-4.9-16.18-5.35-21.73-2.11l-14.73,8.47c-5.58,3.19-9,10.08-9,19.88,0,19.56,13.73,43.34,30.67,53.12,8.48,4.9,16.16,5.36,21.71,2.13l14.81-8.52C117.78,362.85,121.21,356,121.21,346.21Z" style="opacity: 0.3; transform-origin: 83.145px 332.774px;" class="animable" id="elk9glgw0o34e"></path></g><g id="el2azx2zuhf5m"><ellipse cx="75.72" cy="337.04" rx="25.04" ry="43.37" style="fill: #006FFF; transform-origin: 75.72px 337.04px; transform: rotate(-30deg);" class="animable" id="el5825beusndh"></ellipse></g><g id="elyku0cwmoh"><ellipse cx="74.52" cy="337.79" rx="19.43" ry="33.66" style="fill: rgb(38, 50, 56); transform-origin: 74.52px 337.79px; transform: rotate(-29.8865deg);" class="animable" id="elwc8g231splr"></ellipse></g><path d="M87.54,324.33,73.46,338.39,56.65,309.26c4.29-2.5,10.25-2.14,16.81,1.65A46.56,46.56,0,0,1,87.54,324.33Z" style="fill: rgb(69, 90, 100); transform-origin: 72.095px 323.028px;" id="elgod5hhu3a4f" class="animable"></path><path d="M97.27,352.15c0,7.58-2.67,12.92-7,15.38L73.46,338.39l14.08-14.06C93.43,332.74,97.27,343,97.27,352.15Z" style="fill: rgb(55, 71, 79); transform-origin: 85.365px 345.93px;" id="elo3h51nf1q5n" class="animable"></path><path d="M90.29,367.53C86,370,80,369.68,73.46,365.89A45.77,45.77,0,0,1,59.4,352.45l14.06-14.06Z" style="fill: rgb(69, 90, 100); transform-origin: 74.845px 353.753px;" id="el7lxasdhn8c7" class="animable"></path><path d="M73.46,338.39,59.4,352.45c-5.91-8.4-9.73-18.69-9.73-27.78,0-7.6,2.67-12.92,7-15.41Z" style="fill: rgb(55, 71, 79); transform-origin: 61.565px 330.855px;" id="el9ql616zp6l7" class="animable"></path><path d="M92.86,378.09H93c.52,0,1,.06,1.54.06h.25c.75,0,1.48-.05,2.2-.13h.08a15.76,15.76,0,0,0,1.82-.33c.25-.06.51-.11.76-.18.47-.13.94-.29,1.39-.46s.7-.28,1-.43l.48-.24a15.91,15.91,0,0,0,4-2.85,19.73,19.73,0,0,1-8.18.48l-6.83,3.93C92,378,92.44,378.06,92.86,378.09Z" style="fill: rgb(38, 50, 56); transform-origin: 99.015px 375.84px;" id="elh0si55l1aiw" class="animable"></path><path d="M88.15,293.55a10.73,10.73,0,0,0,3.18,6.93c14.6,13.42,25.29,35.23,25.29,53.69,0,13.45-5.64,23-14.86,26.21h0a16,16,0,0,0,3.37-1.53l6.79-3.92c7.22-4.16,11.52-13,11.52-24.69,0-18.46-10.69-40.27-25.3-53.69A10.75,10.75,0,0,1,95,289.62V262.41l-6.81,3.94-3.36-1.94,3.36,1.94Z" style="fill: rgb(55, 71, 79); transform-origin: 104.135px 321.395px;" id="el8dvoh0ocr4y" class="animable"></path><path d="M91.33,300.48a10.73,10.73,0,0,1-3.18-6.93v-27.2l-3.36-1.94v30.77a6.52,6.52,0,0,0,.14,1.21l.06.31a10,10,0,0,0,.37,1.26,11.45,11.45,0,0,0,.89,1.83c.09.15.18.28.28.42a9.6,9.6,0,0,0,.87,1.17,7.81,7.81,0,0,0,.65.64h0c.81.7,1.6,1.44,2.38,2.2l.62.61c.68.68,1.35,1.37,2,2.08l.3.32c.74.81,1.46,1.64,2.17,2.49.19.22.37.45.55.67.59.72,1.17,1.45,1.73,2.2.14.18.28.35.41.53.67.9,1.31,1.81,2,2.74l.44.67c.52.77,1,1.55,1.51,2.34l.42.69c.59,1,1.15,1.94,1.7,2.92l.31.6c.45.83.89,1.67,1.31,2.52l.39.78c.49,1,1,2,1.4,3.07.06.13.12.27.17.4q.59,1.38,1.11,2.76c.11.28.22.56.32.84.38,1.05.76,2.1,1.09,3.16s.63,2.12.92,3.18c.06.22.12.45.17.68q.41,1.54.72,3.09l.09.52c.19.94.34,1.88.48,2.82,0,.17,0,.34.07.51.14,1,.24,2,.32,3,0,.22,0,.44,0,.66.06,1,.11,2.05.11,3.06,0,6-1.19,11.05-3.32,14.92a19.36,19.36,0,0,1-1.55,2.4c-.28.37-.57.73-.87,1.07s-.61.66-.93,1a15.91,15.91,0,0,1-4,2.85l-.48.24c-.34.15-.68.3-1,.43s-.85.31-1.28.43l-.11,0c-.25.07-.51.12-.76.18l-.45.11c-.45.09-.91.17-1.37.22H97a19.85,19.85,0,0,1-2.2.13h-.57c-.4,0-.81,0-1.22-.07h-.15c-.42,0-.85-.09-1.27-.15l-4.36,2.51a27.55,27.55,0,0,0,7.44,1.08c.34,0,.67,0,1,0s.91,0,1.33-.07l.77-.11c.49-.07,1-.14,1.42-.23l.7-.16.28-.08c.43-.11.86-.22,1.28-.35l.3-.1c9.22-3.17,14.86-12.76,14.86-26.21C116.62,335.71,105.93,313.9,91.33,300.48Z" style="fill: rgb(69, 90, 100); transform-origin: 100.7px 322.945px;" id="eltmuajmcjlgq" class="animable"></path><path d="M72.8,292.07,73,292l.23-.12L80,288a2.89,2.89,0,0,0,1.33-2.64V254.54l-6.81,3.94v30.76A2.81,2.81,0,0,1,72.8,292.07Z" style="fill: rgb(55, 71, 79); transform-origin: 77.0686px 273.305px;" id="elxek3tfg0n9g" class="animable"></path><path d="M64.64,288a26.4,26.4,0,0,1,4.88.46,1.31,1.31,0,0,0,1.64-1.32v-3.06a21.29,21.29,0,0,0-7.17,1.3v2.66C64.21,288,64.42,288,64.64,288Z" style="fill: rgb(55, 71, 79); transform-origin: 67.5755px 286.291px;" id="el3xazs1feuv3" class="animable"></path><path d="M65.5,291.38c.79,0,1.6.11,2.42.23a23.33,23.33,0,0,1,2.38.48.58.58,0,0,1,.14,0h.09a4.49,4.49,0,0,0,.79.13h.07a4.61,4.61,0,0,0,.65,0l.12,0a2.93,2.93,0,0,0,.6-.15h0a2.81,2.81,0,0,0,1.72-2.83V258.48h0l-3.36-2v30.63a1.31,1.31,0,0,1-1.64,1.32,26.4,26.4,0,0,0-4.88-.46c-.22,0-.43,0-.65,0v3.36l.71,0C65,291.39,65.23,291.37,65.5,291.38Z" style="fill: rgb(69, 90, 100); transform-origin: 69.22px 274.356px;" id="elcfybq06sr9e" class="animable"></path><path d="M76.65,239.7c-1.24-.71-2.94-.61-4.82.48A15,15,0,0,0,65,252c0,2.19.77,3.73,2,4.43l27.24,15.72,9.6-16.71Z" style="fill: #006FFF; transform-origin: 84.42px 255.699px;" id="elfqukewovwj" class="animable"></path><g id="ela20sgr1aecw"><path d="M76.65,239.7c-1.24-.71-2.94-.61-4.82.48A15,15,0,0,0,65,252c0,2.19.77,3.73,2,4.43l27.24,15.72,9.6-16.71Z" style="opacity: 0.3; transform-origin: 84.42px 255.699px;" class="animable" id="el5vcgigpd4k5"></path></g><g id="elp8iyc8s7t9"><path d="M65.83,247.85A12.18,12.18,0,0,0,65,252c0,2.19.77,3.73,2,4.43l27.24,15.72,3.39-5.9Z" style="opacity: 0.3; transform-origin: 81.315px 260px;" class="animable" id="elgjs7thvsyz5"></path></g><path d="M92.27,267.72a15,15,0,0,1,6.82-11.8c1.86-1.08,3.55-1.19,4.78-.5s2,2.24,2,4.43a15.08,15.08,0,0,1-6.81,11.81c-1.89,1.08-3.59,1.19-4.82.47S92.27,269.9,92.27,267.72Z" style="fill: #006FFF; transform-origin: 99.07px 263.787px;" id="ellllvjbk5we" class="animable"></path><g id="elf55txgxchn5"><path d="M92.27,267.72a15,15,0,0,1,6.82-11.8c1.86-1.08,3.55-1.19,4.78-.5s2,2.24,2,4.43a15.08,15.08,0,0,1-6.81,11.81c-1.89,1.08-3.59,1.19-4.82.47S92.27,269.9,92.27,267.72Z" style="opacity: 0.2; transform-origin: 99.07px 263.787px;" class="animable" id="elj7j1zsbylzk"></path></g><path d="M95.22,266a8.55,8.55,0,0,1,3.87-6.7,2.35,2.35,0,0,1,3.86,2.24,8.55,8.55,0,0,1-3.86,6.69A2.36,2.36,0,0,1,95.22,266Z" style="fill: rgb(55, 71, 79); transform-origin: 99.088px 263.761px;" id="elxxkc75t730f" class="animable"></path><path d="M101.14,260.54a3.4,3.4,0,0,0-.41-1.73,3.56,3.56,0,0,0-1.64.51,8.55,8.55,0,0,0-3.87,6.7,3.51,3.51,0,0,0,.41,1.73,3.59,3.59,0,0,0,1.65-.51A8.55,8.55,0,0,0,101.14,260.54Z" style="fill: rgb(38, 50, 56); transform-origin: 98.1804px 263.28px;" id="el609x2nplt8x" class="animable"></path><path d="M253.84,137.4c-1.23-.71-2.94-.61-4.82.48a15.06,15.06,0,0,0-6.82,11.8c0,2.19.78,3.72,2,4.43l27.23,15.72,9.61-16.71Z" style="fill: #006FFF; transform-origin: 261.62px 153.389px;" id="elbd7xh6za8dr" class="animable"></path><g id="elbe2afogx46u"><path d="M253.84,137.4c-1.23-.71-2.94-.61-4.82.48a15.06,15.06,0,0,0-6.82,11.8c0,2.19.78,3.72,2,4.43l27.23,15.72,9.61-16.71Z" style="opacity: 0.3; transform-origin: 261.62px 153.389px;" class="animable" id="elv45xsvrvz2a"></path></g><g id="elpvah1biywv"><path d="M243,145.54a12.48,12.48,0,0,0-.82,4.14c0,2.19.78,3.72,2,4.43l27.23,15.72,3.4-5.91Z" style="opacity: 0.3; transform-origin: 258.495px 157.685px;" class="animable" id="el2thk75xzepb"></path></g><path d="M269.47,165.42a15.08,15.08,0,0,1,6.81-11.81c1.87-1.07,3.56-1.18,4.79-.49s2,2.24,2,4.43a15,15,0,0,1-6.82,11.8c-1.88,1.09-3.58,1.19-4.82.48S269.47,167.59,269.47,165.42Z" style="fill: #006FFF; transform-origin: 276.27px 161.484px;" id="elbqi6bumd5z" class="animable"></path><g id="elmo571adochn"><path d="M269.47,165.42a15.08,15.08,0,0,1,6.81-11.81c1.87-1.07,3.56-1.18,4.79-.49s2,2.24,2,4.43a15,15,0,0,1-6.82,11.8c-1.88,1.09-3.58,1.19-4.82.48S269.47,167.59,269.47,165.42Z" style="opacity: 0.2; transform-origin: 276.27px 161.484px;" class="animable" id="el2d2hpul2417"></path></g><path d="M272.42,163.72a8.55,8.55,0,0,1,3.86-6.7,2.75,2.75,0,0,1,2.72-.28,2.7,2.7,0,0,1,1.15,2.51,8.53,8.53,0,0,1-3.87,6.7,2.35,2.35,0,0,1-3.86-2.23Z" style="fill: rgb(55, 71, 79); transform-origin: 276.269px 161.522px;" id="el3tjou6uszvz" class="animable"></path><path d="M278.34,158.24a3.51,3.51,0,0,0-.41-1.73,3.59,3.59,0,0,0-1.65.51,8.56,8.56,0,0,0-3.87,6.7,3.4,3.4,0,0,0,.42,1.73,3.56,3.56,0,0,0,1.64-.51A8.56,8.56,0,0,0,278.34,158.24Z" style="fill: rgb(38, 50, 56); transform-origin: 275.375px 160.98px;" id="el19mctpsq5ql" class="animable"></path><path d="M274.81,80.6l-29.4-17a57,57,0,0,0-6.74-10.07C254.45,56.28,266.93,65.84,274.81,80.6Z" style="fill: #006FFF; transform-origin: 256.74px 67.065px;" id="elv9fkfpd3t6" class="animable"></path><g id="el35wfud35jzo"><path d="M274.81,80.6l-29.4-17a57,57,0,0,0-6.74-10.07C254.45,56.28,266.93,65.84,274.81,80.6Z" style="opacity: 0.2; transform-origin: 256.74px 67.065px;" class="animable" id="elao60t5uegtc"></path></g><path d="M269.37,153.78a134.11,134.11,0,0,0,2.31-24.11c0-54.69-38.39-76.86-85.75-49.51S100.17,174,100.17,228.69a94.8,94.8,0,0,0,2.32,21.46l-11.06,6.39a110.37,110.37,0,0,1-2-21.64c0-61.55,43.22-136.41,96.53-167.18s96.52-5.83,96.52,55.73a148.8,148.8,0,0,1-2,24l-11,6.37" style="fill: rgb(55, 71, 79); transform-origin: 185.954px 155.54px;" id="elk5q0gqrplhl" class="animable"></path><path d="M269.38,153.78a135,135,0,0,0,2.3-24.12c0-36.07-16.7-58-41.67-60.89,7.81,10.42,12.29,25.29,12.29,44A135.26,135.26,0,0,1,240,136.82Z" style="fill: rgb(38, 50, 56); transform-origin: 250.845px 111.275px;" id="eljhjt3aaym5a" class="animable"></path><path d="M252.43,60c-17.32-9-40.73-7.14-66.5,7.74C132.61,98.49,89.4,173.34,89.4,234.91a110.09,110.09,0,0,0,2,21.62L62.07,239.59A108.88,108.88,0,0,1,60,218c0-61.56,43.21-136.41,96.53-167.19,26.63-15.38,50.73-16.83,68.2-6.76C229.21,46.59,245.7,56.12,252.43,60Z" style="fill: rgb(69, 90, 100); transform-origin: 156.215px 147.083px;" id="eli4zs7c9yvj" class="animable"></path><path d="M76.42,231.21a4.72,4.72,0,0,1-2.31-.7A10.94,10.94,0,0,1,69.17,222c0-2.28,1.18-3.75,3-3.75a4.7,4.7,0,0,1,2.31.69,11,11,0,0,1,4.94,8.56C79.41,229.73,78.23,231.21,76.42,231.21Z" style="fill: rgb(38, 50, 56); transform-origin: 74.295px 224.73px;" id="elnrszhd485k8" class="animable"></path><path d="M256.79,54.09A57.13,57.13,0,0,0,229,47.31c-14.73,0-30.44,4.76-46.71,14.14-37.65,21.73-70.5,64.8-87.6,110.21l-29.38-17c17.1-45.41,50-88.48,87.6-110.21,16.27-9.38,32-14.16,46.71-14.16a56.86,56.86,0,0,1,28.73,7.34C233,40.37,250.57,50.49,256.79,54.09Z" style="fill: #006FFF; transform-origin: 161.05px 100.972px;" id="elxi5dma05mv" class="animable"></path><g id="el9otmoqx7jke"><path d="M256.79,54.09A57.13,57.13,0,0,0,229,47.31c-14.73,0-30.44,4.76-46.71,14.14-37.65,21.73-70.5,64.8-87.6,110.21l-29.38-17c17.1-45.41,50-88.48,87.6-110.21,16.27-9.38,32-14.16,46.71-14.16a56.86,56.86,0,0,1,28.73,7.34C233,40.37,250.57,50.49,256.79,54.09Z" style="fill: rgb(255, 255, 255); opacity: 0.6; transform-origin: 161.05px 100.972px;" class="animable" id="eljnr3i70rwzc"></path></g><path d="M274.8,80.59C265.38,63,249.39,52.73,229,52.73c-13.77,0-28.58,4.51-44,13.42-36.9,21.3-69.07,63.68-85.61,108.23l-4.7-2.72c17.1-45.41,49.95-88.48,87.6-110.21,16.27-9.38,32-14.14,46.71-14.14,21.46,0,38.51,10.14,49,27.75Z" style="fill: #006FFF; transform-origin: 186.345px 110.845px;" id="elq1uiw78f8h" class="animable"></path></g></g><g id="freepik--musical-notes--inject-40" class="animable" style="transform-origin: 389.685px 192.185px;"><path id="freepik--musical-note--inject-40" d="M401.05,64.32l-4.9,16.15a4.55,4.55,0,0,0-1.33-.69,4.42,4.42,0,1,0,2.95,5.51l4.4-14.47,15.73.58h0l-4.33,14.35a4.31,4.31,0,0,0-1.33-.69,4.42,4.42,0,1,0,2.95,5.51h0l7.23-24Z" style="fill: #006FFF; transform-origin: 405.77px 79.0152px;" class="animable"></path><path id="freepik--musical-note--inject-40" d="M389.23,311.77l-4.9,16.15a4.31,4.31,0,0,0-1.33-.69,4.42,4.42,0,1,0,2.95,5.51l4.4-14.47,15.73.58h0l-4.33,14.35a4.31,4.31,0,0,0-1.33-.69,4.42,4.42,0,1,0,2.95,5.51h0l7.22-24Z" style="fill: #006FFF; transform-origin: 393.945px 326.465px;" class="animable"></path><path id="freepik--musical-note--inject-40" d="M358.12,121.59a7.8,7.8,0,0,1,3.17-.79,16.52,16.52,0,0,1,4.37.5,30.23,30.23,0,0,0,5.79,1,7.31,7.31,0,0,0,5.41-1.88,7.63,7.63,0,0,1-3.38-.45c-2.59-1-4.67-3.65-7-5.13-3.47-2.19-6.9-2-11.12-.94,0,3.59-.07,7.2-.11,10.8l-.09,8.47c0,.27-.13,3.85-.13,3.85a7.38,7.38,0,0,0-3.15-.78,6.06,6.06,0,1,0,6,6.11Z" style="fill: #006FFF; transform-origin: 361.31px 130.747px;" class="animable"></path><path id="freepik--musical-note--inject-40" d="M456,273.12a7.76,7.76,0,0,1,3.27.12,17.14,17.14,0,0,1,4.06,1.68,30.73,30.73,0,0,0,5.29,2.57,7.32,7.32,0,0,0,5.72-.32,7.64,7.64,0,0,1-3.13-1.36c-2.21-1.65-3.47-4.8-5.3-6.87-2.72-3.07-6.06-3.85-10.42-4-1,3.46-2.06,6.9-3.09,10.35l-2.43,8.12-1.2,3.65a7.29,7.29,0,0,0-2.81-1.61A6.06,6.06,0,1,0,450,293Z" style="fill: #006FFF; transform-origin: 456.239px 281.124px;" class="animable"></path><path id="freepik--musical-note--inject-40" d="M312.75,57.44a8.41,8.41,0,0,1,2.05-2.89,17.91,17.91,0,0,1,3.94-2.68,33.3,33.3,0,0,0,5.48-3.29,7.9,7.9,0,0,0,3.11-5.37,8.23,8.23,0,0,1-3.1,2c-2.81,1-6.42.29-9.38.72-4.41.65-7.11,3.22-9.82,7.09,2.55,3,5,6,7.55,9l5.93,7c.19.22,2.61,3.26,2.61,3.26A8,8,0,0,0,318,73.9a6.58,6.58,0,1,0,9.27.78Z" style="fill: #006FFF; transform-origin: 316.927px 64.3589px;" class="animable"></path></g><g id="freepik--Controls--inject-40" class="animable" style="transform-origin: 390.915px 220.219px;"><g id="freepik--controls--inject-40" class="animable" style="transform-origin: 389.58px 178.886px;"><g id="freepik--play-pause--inject-40" class="animable" style="transform-origin: 390.26px 178.488px;"><g id="freepik--Box--inject-40" class="animable" style="transform-origin: 390.26px 178.488px;"><g id="freepik--speech-bubble--inject-40" class="animable" style="transform-origin: 390.26px 178.488px;"><path d="M401,153.48l-26.21,15.14a1.86,1.86,0,0,0-.85,1.46v30.24a1.82,1.82,0,0,0,.85,1.45l3,1.73a1.87,1.87,0,0,0,1.68,0l26.22-15.15a1.85,1.85,0,0,0,.84-1.45V156.61a1.82,1.82,0,0,0-.85-1.45l-3-1.69A1.9,1.9,0,0,0,401,153.48Z" style="fill: #006FFF; transform-origin: 390.235px 178.489px;" id="elye6forz51vr" class="animable"></path><path d="M378.68,203V172.72a1.87,1.87,0,0,1,.84-1.46l26.22-15.14c.46-.27.84-.05.84.49V186.9a1.85,1.85,0,0,1-.84,1.45L379.52,203.5C379.06,203.76,378.68,203.55,378.68,203Z" style="fill: #006FFF; transform-origin: 392.63px 179.808px;" id="elt3e6wp8rj9o" class="animable"></path><path d="M378.68,203V172.72a1.87,1.87,0,0,1,.84-1.46l26.22-15.14c.46-.27.84-.05.84.49V186.9a1.85,1.85,0,0,1-.84,1.45L379.52,203.5C379.06,203.76,378.68,203.55,378.68,203Z" style="fill: #006FFF; transform-origin: 392.63px 179.808px;" id="el6pygw5gc7nh" class="animable"></path><g id="elgcm5b8ql7g"><path d="M379.52,203.5a2,2,0,0,1-1.69,0l-3-1.74a1.82,1.82,0,0,1-.85-1.45V170.08a1.77,1.77,0,0,1,.27-.86l4.69,2.67a1.63,1.63,0,0,0-.25.83V203C378.68,203.5,379,203.78,379.52,203.5Z" style="opacity: 0.2; transform-origin: 376.75px 186.454px;" class="animable" id="eleikn6vinc4"></path></g><g id="elijsn3rwjx5n"><path d="M406.57,156.46c-.07-.43-.41-.58-.83-.34l-26.22,15.14a1.79,1.79,0,0,0-.59.63l-4.69-2.67a1.6,1.6,0,0,1,.58-.6L401,153.48a1.86,1.86,0,0,1,1.69,0l3,1.69A1.83,1.83,0,0,1,406.57,156.46Z" style="fill: rgb(255, 255, 255); opacity: 0.4; transform-origin: 390.405px 162.583px;" class="animable" id="elkz7k7ggttdj"></path></g></g></g><path d="M402.9,173.79c0,7.62-4.63,16.48-10.35,19.78s-10.36-.2-10.36-7.83,4.64-16.48,10.36-19.78S402.9,166.16,402.9,173.79Z" style="fill: rgb(250, 250, 250); transform-origin: 392.545px 179.765px;" id="elh4tjja28j4d" class="animable"></path><path d="M391.15,176.25v8.83a1.42,1.42,0,0,1-.63,1.1l-1.7,1c-.35.2-.63,0-.63-.37V178a1.42,1.42,0,0,1,.63-1.1l1.7-1C390.86,175.69,391.15,175.85,391.15,176.25Z" style="fill: rgb(69, 90, 100); transform-origin: 389.67px 181.533px;" id="el8fpbvt416ci" class="animable"></path><path d="M397.08,172.83v8.82a1.42,1.42,0,0,1-.63,1.1l-1.7,1c-.35.2-.64,0-.64-.37v-8.82a1.4,1.4,0,0,1,.64-1.09l1.7-1C396.8,172.26,397.08,172.42,397.08,172.83Z" style="fill: rgb(69, 90, 100); transform-origin: 395.595px 178.103px;" id="elamcfoxstyye" class="animable"></path></g><g id="freepik--Next--inject-40" class="animable" style="transform-origin: 422.87px 159.666px;"><g id="freepik--box--inject-40" class="animable" style="transform-origin: 422.87px 159.666px;"><g id="freepik--speech-bubble--inject-40" class="animable" style="transform-origin: 422.87px 159.666px;"><path d="M431.47,139.66l-21,12.11a1.5,1.5,0,0,0-.67,1.17v24.19a1.45,1.45,0,0,0,.68,1.16l2.41,1.39a1.49,1.49,0,0,0,1.35,0l21-12.11a1.5,1.5,0,0,0,.68-1.17V142.16a1.5,1.5,0,0,0-.68-1.16l-2.41-1.35A1.49,1.49,0,0,0,431.47,139.66Z" style="fill: #006FFF; transform-origin: 422.86px 159.666px;" id="el1hnvqjit7i7h" class="animable"></path><path d="M413.59,179.28V155.05a1.47,1.47,0,0,1,.67-1.16l21-12.12c.37-.21.68,0,.68.39v24.23a1.5,1.5,0,0,1-.68,1.17l-21,12.11C413.89,179.89,413.59,179.71,413.59,179.28Z" style="fill: #006FFF; transform-origin: 424.765px 160.726px;" id="el6as6dp5e4p2" class="animable"></path><path d="M413.59,179.28V155.05a1.47,1.47,0,0,1,.67-1.16l21-12.12c.37-.21.68,0,.68.39v24.23a1.5,1.5,0,0,1-.68,1.17l-21,12.11C413.89,179.89,413.59,179.71,413.59,179.28Z" style="fill: #006FFF; transform-origin: 424.765px 160.726px;" id="el4awe9knyosj" class="animable"></path><g id="ely5a1tm739yg"><path d="M414.26,179.67a1.53,1.53,0,0,1-1.35,0l-2.41-1.39a1.45,1.45,0,0,1-.68-1.16V152.94a1.39,1.39,0,0,1,.21-.69l3.76,2.14a1.3,1.3,0,0,0-.2.66v24.23C413.59,179.68,413.86,179.9,414.26,179.67Z" style="opacity: 0.2; transform-origin: 412.04px 166.038px;" class="animable" id="elu3bmjzf960t"></path></g><g id="elkiuf3784km"><path d="M435.9,142c-.06-.34-.33-.46-.67-.27l-21,12.12a1.34,1.34,0,0,0-.47.5L410,152.25a1.28,1.28,0,0,1,.47-.48l21-12.11a1.49,1.49,0,0,1,1.35,0l2.41,1.35A1.51,1.51,0,0,1,435.9,142Z" style="fill: rgb(255, 255, 255); opacity: 0.4; transform-origin: 422.95px 146.924px;" class="animable" id="elnldzyffg12"></path></g></g></g><path d="M430.71,152.85v8.82a1.4,1.4,0,0,1-.63,1.1l-1.7,1c-.35.2-.64,0-.64-.36v-8.83a1.4,1.4,0,0,1,.64-1.09l1.7-1C430.43,152.28,430.71,152.44,430.71,152.85Z" style="fill: rgb(69, 90, 100); transform-origin: 429.225px 158.123px;" id="el4awd49l7shn" class="animable"></path><path d="M418.78,159.83v8.64c0,.65.34.77.77.29l8-9.22c.43-.49.25-.88-.4-.88H420A1.17,1.17,0,0,0,418.78,159.83Z" style="fill: rgb(69, 90, 100); transform-origin: 423.282px 163.856px;" id="el1bvlae7089ij" class="animable"></path></g><g id="freepik--Previews--inject-40" class="animable" style="transform-origin: 356.28px 198.109px;"><g id="freepik--box--inject-40" class="animable" style="transform-origin: 356.28px 198.109px;"><g id="freepik--speech-bubble--inject-40" class="animable" style="transform-origin: 356.28px 198.109px;"><path d="M364.9,178.1l-21,12.11a1.49,1.49,0,0,0-.68,1.17v24.19a1.48,1.48,0,0,0,.68,1.16l2.41,1.39a1.49,1.49,0,0,0,1.35,0l21-12.11a1.49,1.49,0,0,0,.67-1.17V180.6a1.45,1.45,0,0,0-.68-1.16l-2.41-1.35A1.49,1.49,0,0,0,364.9,178.1Z" style="fill: #006FFF; transform-origin: 356.275px 198.109px;" id="el8scy2bcc83s" class="animable"></path><path d="M347,217.72V193.49a1.47,1.47,0,0,1,.67-1.16l21-12.12c.37-.21.67,0,.67.39v24.23a1.49,1.49,0,0,1-.67,1.17l-21,12.11C347.32,218.33,347,218.15,347,217.72Z" style="fill: #006FFF; transform-origin: 358.17px 199.166px;" id="elyjnm1eshbo" class="animable"></path><path d="M347,217.72V193.49a1.47,1.47,0,0,1,.67-1.16l21-12.12c.37-.21.67,0,.67.39v24.23a1.49,1.49,0,0,1-.67,1.17l-21,12.11C347.32,218.33,347,218.15,347,217.72Z" style="fill: #006FFF; transform-origin: 358.17px 199.166px;" id="elhydvdphrum" class="animable"></path><g id="elrfb8ft3ii1"><path d="M347.69,218.11a1.53,1.53,0,0,1-1.35,0l-2.41-1.39a1.48,1.48,0,0,1-.68-1.16V191.38a1.4,1.4,0,0,1,.22-.69l3.75,2.14a1.3,1.3,0,0,0-.2.66v24.23C347,218.12,347.3,218.34,347.69,218.11Z" style="opacity: 0.2; transform-origin: 345.47px 204.478px;" class="animable" id="eliwvt9a6cxs"></path></g><g id="elhp7rzkckde"><path d="M369.33,180.48c-.05-.34-.33-.46-.67-.27l-21,12.12a1.42,1.42,0,0,0-.47.5l-3.76-2.14a1.44,1.44,0,0,1,.47-.48l21-12.11a1.49,1.49,0,0,1,1.35,0l2.41,1.35A1.51,1.51,0,0,1,369.33,180.48Z" style="fill: rgb(255, 255, 255); opacity: 0.4; transform-origin: 356.38px 185.384px;" class="animable" id="elqjpl41trqcl"></path></g></g></g><path d="M354.85,196.87v8.82a1.39,1.39,0,0,1-.63,1.1l-1.7,1c-.35.21-.63,0-.63-.36v-8.82a1.39,1.39,0,0,1,.63-1.1l1.7-1C354.57,196.3,354.85,196.47,354.85,196.87Z" style="fill: rgb(69, 90, 100); transform-origin: 353.37px 202.147px;" id="elkbgv8t92w3h" class="animable"></path><path d="M364.47,200.09v-9c0-.69-.37-.83-.83-.31l-8.52,9.63c-.46.52-.27.94.42.94h7.68A1.27,1.27,0,0,0,364.47,200.09Z" style="fill: rgb(69, 90, 100); transform-origin: 359.669px 195.908px;" id="elhe08628kmzv" class="animable"></path></g></g><g id="freepik--now-playing-box--inject-40" class="animable" style="transform-origin: 390.915px 242.735px;"><g id="freepik--box--inject-40" class="animable" style="transform-origin: 390.915px 242.735px;"><g id="freepik--speech-bubble--inject-40" class="animable" style="transform-origin: 390.915px 242.735px;"><path d="M434.4,184.73l-91.68,52.93a1.86,1.86,0,0,0-.84,1.46v58.45a1.84,1.84,0,0,0,.84,1.44l3,1.74a1.9,1.9,0,0,0,1.69,0l91.68-52.94a1.87,1.87,0,0,0,.84-1.46V187.86a1.82,1.82,0,0,0-.85-1.45l-3-1.69A1.86,1.86,0,0,0,434.4,184.73Z" style="fill: rgb(69, 90, 100); transform-origin: 390.905px 242.736px;" id="elrwp8fojgfl8" class="animable"></path><path d="M439.94,187.7c-.07-.42-.41-.57-.83-.33l-91.68,52.94a1.73,1.73,0,0,0-.6.63l-4.69-2.68a1.67,1.67,0,0,1,.58-.6l91.68-52.94a1.9,1.9,0,0,1,1.69,0l3,1.69A1.83,1.83,0,0,1,439.94,187.7Z" style="fill: rgb(55, 71, 79); transform-origin: 391.04px 212.731px;" id="el3e5avj13xdl" class="animable"></path><path d="M346.58,300.25V241.77a1.86,1.86,0,0,1,.85-1.46l91.68-52.94c.46-.27.84-.05.84.49v58.48a1.87,1.87,0,0,1-.84,1.46l-91.68,52.94C347,301,346.58,300.79,346.58,300.25Z" style="fill: rgb(69, 90, 100); transform-origin: 393.265px 244.053px;" id="elwqyydm09bne" class="animable"></path><g id="elsbpu71aljzc"><path d="M347.43,300.74a1.93,1.93,0,0,1-1.69,0l-3-1.74a1.84,1.84,0,0,1-.84-1.44V239.12a1.75,1.75,0,0,1,.26-.86l4.69,2.68a1.74,1.74,0,0,0-.25.83v58.48C346.58,300.74,346.93,301,347.43,300.74Z" style="fill: rgb(38, 50, 56); opacity: 0.2; transform-origin: 344.665px 269.597px;" class="animable" id="elwkowq9t56la"></path></g></g></g><path d="M358.24,286.63a.06.06,0,0,1-.07,0,.06.06,0,0,1,0-.05v-.33l-1,.6a.07.07,0,0,1-.06,0,0,0,0,0,1,0-.05v-.35a.53.53,0,0,1,0-.17l1-1.82a.28.28,0,0,1,.05-.08l.07,0,.5-.29s.05,0,.06,0a0,0,0,0,1,0,.05v1.27l.28-.16a.06.06,0,0,1,.07,0s0,0,0,0v.36a.1.1,0,0,1,0,.07l-.07.07-.28.16v.34a.16.16,0,0,1,0,.08.12.12,0,0,1-.06.06Zm-.08-.91v-.61l-.48.89Z" style="fill: rgb(255, 255, 255); transform-origin: 358.125px 285.473px;" id="el3ieyhchfxx4" class="animable"></path><path d="M360.2,284.25a.31.31,0,0,1,0,.08l-.07.06-.43.25s-.05,0-.06,0a0,0,0,0,1,0,0v-.43a.13.13,0,0,1,0-.08.09.09,0,0,1,.06-.06l.43-.26h.07a.08.08,0,0,1,0,.05Zm0,1.16a.31.31,0,0,1,0,.08l-.07.06-.43.25s-.05,0-.06,0a0,0,0,0,1,0-.05v-.43a.13.13,0,0,1,0-.08.09.09,0,0,1,.06-.06l.43-.25a.06.06,0,0,1,.07,0s0,0,0,0Z" style="fill: rgb(255, 255, 255); transform-origin: 359.919px 284.805px;" id="els5tmu7xconr" class="animable"></path><path d="M361.88,284.53s-.05,0-.07,0a.06.06,0,0,1,0-.05v-.34l-1.05.61h-.06a.05.05,0,0,1,0,0v-.35a.34.34,0,0,1,.05-.17l1-1.82.05-.08a.18.18,0,0,1,.07-.05l.5-.29s.05,0,.06,0a0,0,0,0,1,0,.05v1.27l.29-.17h.06a.05.05,0,0,1,0,.05v.35a.13.13,0,0,1,0,.08l-.06.07-.29.16v.34a.16.16,0,0,1,0,.08.12.12,0,0,1-.06.06Zm-.08-.92V283l-.48.89Z" style="fill: rgb(255, 255, 255); transform-origin: 361.743px 283.37px;" id="ellxwga4lz1e" class="animable"></path><path d="M363.41,283.56a.1.1,0,0,0,0,0l.72-2.09-1,.57a0,0,0,0,1-.06,0s0,0,0,0v-.36a.11.11,0,0,1,0-.07s0-.05.06-.07l1.59-.91a0,0,0,0,1,.06,0,0,0,0,0,1,0,.05v.3a.58.58,0,0,1-.06.2l-.72,2.09,0,.08-.06.06-.47.27h-.05A0,0,0,0,1,363.41,283.56Z" style="fill: rgb(255, 255, 255); transform-origin: 363.922px 282.155px;" id="elhgn34u7eyl9" class="animable"></path><path d="M423.59,248.1a.91.91,0,0,1-.08.39,1.47,1.47,0,0,1-.21.39,2.6,2.6,0,0,1-.32.35,2.33,2.33,0,0,1-.37.27,1.48,1.48,0,0,1-.38.16.72.72,0,0,1-.32,0,.38.38,0,0,1-.22-.13.57.57,0,0,1-.08-.31.69.69,0,0,1,0-.2l.06-.19a.75.75,0,0,1,.08-.18l.08-.17.64-1.22,0-.07.07-.06.53-.3s0,0,0,0,0,0,0,0v.05l-.44.84a1.28,1.28,0,0,1,.33-.11.59.59,0,0,1,.27,0,.4.4,0,0,1,.19.15A.55.55,0,0,1,423.59,248.1Zm-1.36.79a.18.18,0,0,0,0,.11.13.13,0,0,0,.09,0,.26.26,0,0,0,.12,0l.14-.06.13-.1a.68.68,0,0,0,.12-.12,1.19,1.19,0,0,0,.09-.15.4.4,0,0,0,0-.15.18.18,0,0,0,0-.11.15.15,0,0,0-.09,0,.17.17,0,0,0-.12,0,.38.38,0,0,0-.13.06.45.45,0,0,0-.14.1.68.68,0,0,0-.12.12.6.6,0,0,0-.09.15A.4.4,0,0,0,422.23,248.89Z" style="fill: rgb(255, 255, 255); transform-origin: 422.596px 248.254px;" id="elq8qimag0pg" class="animable"></path><path d="M424.65,247a.16.16,0,0,1,0,.08l-.06.06-.43.25s-.05,0-.07,0a.06.06,0,0,1,0-.05V247a.24.24,0,0,1,0-.08.13.13,0,0,1,.07-.06l.43-.25s.05,0,.06,0,0,0,0,0Zm0,1.16a.16.16,0,0,1,0,.08.17.17,0,0,1-.06.06l-.43.25s-.05,0-.07,0a.06.06,0,0,1,0,0v-.43a.24.24,0,0,1,0-.08.13.13,0,0,1,.07-.06l.43-.25s.05,0,.06,0,0,0,0,0Z" style="fill: rgb(255, 255, 255); transform-origin: 424.37px 247.58px;" id="el8sc670fiqia" class="animable"></path><path d="M426.89,244.67H427a.05.05,0,0,1,0,.05v.35a.24.24,0,0,1,0,.08.56.56,0,0,1,0,.08l-.4.63a.69.69,0,0,1,.42,0,.32.32,0,0,1,.17.33,1.17,1.17,0,0,1-.26.71,2.49,2.49,0,0,1-.73.61,1.6,1.6,0,0,1-.42.18.58.58,0,0,1-.31,0,.29.29,0,0,1-.19-.09.29.29,0,0,1-.07-.2.1.1,0,0,1,0-.07.12.12,0,0,1,.05-.05l.42-.24a.11.11,0,0,1,.1,0l.08,0h.12a.43.43,0,0,0,.2-.08,1.2,1.2,0,0,0,.27-.21.32.32,0,0,0,.1-.23c0-.08,0-.11-.1-.11a.83.83,0,0,0-.27.1l-.27.16s0,0-.06,0a0,0,0,0,1,0,0v-.28a.24.24,0,0,1,0-.08.56.56,0,0,1,.05-.08l.35-.56-.86.5s-.05,0-.07,0,0,0,0,0v-.35a.14.14,0,0,1,.09-.14Z" style="fill: rgb(255, 255, 255); transform-origin: 426.198px 246.191px;" id="elpxnlebp51xa" class="animable"></path><path d="M428.55,243.68a1.41,1.41,0,0,1,.43-.17.54.54,0,0,1,.29,0,.37.37,0,0,1,.18.19.94.94,0,0,1,.07.3v.59a1.89,1.89,0,0,1-.07.39,1.46,1.46,0,0,1-.18.38,2,2,0,0,1-.29.37,2.4,2.4,0,0,1-.43.32,1.59,1.59,0,0,1-.43.18.48.48,0,0,1-.3,0,.42.42,0,0,1-.17-.18.94.94,0,0,1-.07-.31c0-.09,0-.18,0-.29s0-.2,0-.3a1.8,1.8,0,0,1,.07-.38,2.2,2.2,0,0,1,.17-.39,2,2,0,0,1,.3-.37A2.53,2.53,0,0,1,428.55,243.68Zm.35,1.27a5.23,5.23,0,0,0,0-.56.59.59,0,0,0,0-.14.16.16,0,0,0-.06-.08.13.13,0,0,0-.11,0,.46.46,0,0,0-.16.06.76.76,0,0,0-.17.13.61.61,0,0,0-.1.14.44.44,0,0,0-.06.16.9.9,0,0,0,0,.16,5.23,5.23,0,0,0,0,.56.58.58,0,0,0,0,.14.19.19,0,0,0,0,.09.2.2,0,0,0,.11,0,.56.56,0,0,0,.17-.07,1.11,1.11,0,0,0,.16-.12.72.72,0,0,0,.11-.15.47.47,0,0,0,.06-.15A1,1,0,0,0,428.9,245Z" style="fill: rgb(255, 255, 255); transform-origin: 428.55px 244.872px;" id="elgpcmedo1bx" class="animable"></path><g id="els3azgl6788"><path d="M369.11,277.28l48.32-27.9c.79-.46,1.43-.13,1.43.73a3.06,3.06,0,0,1-1.43,2.38l-48.32,27.9c-.79.46-1.44.13-1.44-.73A3.06,3.06,0,0,1,369.11,277.28Z" style="fill: rgb(255, 255, 255); opacity: 0.3; transform-origin: 393.265px 264.885px;" class="animable" id="eltqidi2c4kcl"></path></g><path d="M369.11,277.28l36.28-20.95c.79-.46,1.44-.13,1.44.73a3.09,3.09,0,0,1-1.44,2.38l-36.28,20.95c-.79.46-1.44.13-1.44-.73A3.06,3.06,0,0,1,369.11,277.28Z" style="fill: rgb(255, 255, 255); transform-origin: 387.25px 268.36px;" id="elf2zggt9rh5o" class="animable"></path><path d="M435.91,213l-4.28,2.46c-1.76,1-4.83,2.93-6.59,2.45-1.48-.4-2.62-2.39-4.66-1.21-1.29.74-2.72,5.31-5.23,6.76s-4-2.64-4.81-4.75-2.24-6.06-5.23-4.34-4.54,7.77-6.44,12.21-4.37,8.74-7.42,10.5c-3.6,2.08-6.08,1.07-7.77,2.05s-3.11,4.08-5,5.87c-1.68,1.63-4.27,3.2-5.76,2s-2.56-4.28-4.06-3.42-2.71,5.84-4.13,8.33-3,4-7.19,6.41l-7.94,4.58v.57l3.42-2c1.71-1,4.12-2.29,5.73-1.61s1.68,1.3,3.1.48,2-2,3-3.61a8.91,8.91,0,0,1,2.75-3.11c1-.61,2.37,0,3.2.8s1.64,1.67,2.87,1a8.67,8.67,0,0,0,2.88-3.72c.8-1.56,1.24-2.79,2.12-3.31a4.56,4.56,0,0,1,3.1-.26,6.86,6.86,0,0,0,4.81-1c2.08-1.2,4.5-3.32,7.54-8.74l4.61-2.67c3.36-1.93,5.68-3.06,7.22-2.7,1.92.44,4.56,4.14,7.43,2.47s3.71-6,5.13-8.86a12.22,12.22,0,0,1,5.82-6.25l11.74-6.78Z" style="fill: #006FFF; transform-origin: 392.655px 238.235px;" id="el9z41phjm76k" class="animable"></path><g id="el6t7lustxnv4"><path d="M410.34,235.63c-1.73-.66-3.3-2.34-4.55-2.63-1.54-.36-3.86.77-7.22,2.7L394,238.37c2.66-4.77,5.19-12.24,6.14-15.2.41-1.26.87-2.52,1.41-3.75a16.37,16.37,0,0,1,2.12-3.71c1.49-1.55,2.61-1.72,3.33.08s.19,7.16.32,11.71S408.65,234.61,410.34,235.63Z" style="opacity: 0.2; transform-origin: 402.17px 226.432px;" class="animable" id="elz53yenxgc6q"></path></g><g id="el6tvwh1p8d9y"><path d="M372.75,247c1.49,1.18,4.08-.39,5.76-2,1.86-1.79,3.27-4.89,5-5.87s4.17,0,7.77-2.05a11.24,11.24,0,0,0,3.06-2.77h0c-1.31,2-3.3,5.74-7.19,8.55-2.26,1.63-5.19,2.63-6.49,3.38a7.77,7.77,0,0,0-3.08,3.19h0c-.37.61-.71,1.39-1.16,2.27a8.67,8.67,0,0,1-2.88,3.72,1.58,1.58,0,0,1-1.58.09c-1.09-.85-1.58-2.71-1.72-6.63-.17-4.53-.81-5.41-1.52-5.28C370.19,242.76,371.26,245.87,372.75,247Z" style="opacity: 0.2; transform-origin: 381.53px 244.995px;" class="animable" id="elummgbr5ubz"></path></g><g id="eli9ye1wcgjvn"><path d="M407.28,227.5c-.13-4.55.41-9.91-.32-11.71-.49-1.22-1.16-1.53-2-1.13,1.27-.17,2.39,1.84,1.65,6.79-.41,2.74-1.62,7.88-1,11.52a1.52,1.52,0,0,1,.21,0c1.25.29,2.82,2,4.55,2.63C408.65,234.61,407.41,232.06,407.28,227.5Z" style="opacity: 0.2; transform-origin: 407.665px 225.048px;" class="animable" id="elpiyakqk93og"></path></g><g id="elvb5towgo20k"><path d="M394,238.37l2.55-1.48a76.3,76.3,0,0,0,2.31-7.32c1-3.59,1.76-7.81,2.69-10.15-.54,1.23-1,2.49-1.41,3.75C399.15,226.13,396.62,233.6,394,238.37Z" style="opacity: 0.2; transform-origin: 397.775px 228.895px;" class="animable" id="el7ivc0br418y"></path></g><g id="eldqdkakpcvm9"><path d="M419,218.48c-1,1.68-2.18,4-3.86,5-2.51,1.45-4-2.64-4.81-4.75-.24-.61-.53-1.39-.89-2.13,1,2.14,1.84,6.06,2.45,8.27.52,1.88,1.05,3.16,2.52,2.59s2.48-3.67,3.09-5.34A29.2,29.2,0,0,1,419,218.48Z" style="fill: rgb(255, 255, 255); opacity: 0.5; transform-origin: 414.22px 222.098px;" class="animable" id="el38t01z45dm3"></path></g><g id="el0o7fqaa8zf78"><path d="M419.25,221.29c-.76,2.35-1.11,4.94-2.3,8.72.47-1.2.9-2.4,1.4-3.4a12.22,12.22,0,0,1,5.82-6.25l3.85-2.22c-3.71,2.14-5.31.5-6.2,0S420,218.94,419.25,221.29Z" style="opacity: 0.2; transform-origin: 422.485px 224.022px;" class="animable" id="eld41v6qzvcn"></path></g><g id="el5iuwq8ox538"><path d="M421.3,218.05c-.72.14-1.44,1.34-2.05,3.24-.76,2.35-1.11,4.94-2.3,8.72.47-1.2.9-2.4,1.4-3.4.36-.73.7-1.36,1-1.94.14-1.12.23-2.1.29-2.68C419.87,220.26,420.5,218.63,421.3,218.05Z" style="opacity: 0.2; transform-origin: 419.125px 224.03px;" class="animable" id="elxhv2z103qyj"></path></g><g id="elxsw4bxi5nlh"><path d="M391.25,237.1c-3.6,2.08-6.08,1.07-7.77,2.05a3.86,3.86,0,0,0-.78.61c1.14-1,3-.25,4.43,0a6.67,6.67,0,0,0,4.16-.91,49.09,49.09,0,0,0,3-4.49h0A11.24,11.24,0,0,1,391.25,237.1Z" style="opacity: 0.2; transform-origin: 388.495px 237.08px;" class="animable" id="elk2dk602xp3i"></path></g><g id="ela7tol19hriv"><path d="M370.21,248.9c.14,3.92.63,5.78,1.72,6.63a1.58,1.58,0,0,0,1.58-.09,7.88,7.88,0,0,0,2.66-3.29c-1.45,2-3.63,2.33-4.25.43s-.64-4.54-1.07-6.34-.92-2.73-1.62-2.77h-.14l-.1,0-.06,0-.08,0-.16.07C369.4,243.49,370,244.37,370.21,248.9Z" style="opacity: 0.2; transform-origin: 372.43px 249.585px;" class="animable" id="el19qqjnfro2o"></path></g><g id="el63efmbf2jr"><path d="M364.56,252c-1.43,2.49-3,4-7.19,6.41l-.92.53c5.29-3,7.36-2.26,8.73-5.15s1.91-7.73,2.6-9.09C366.68,246.47,365.68,250,364.56,252Z" style="fill: rgb(255, 255, 255); opacity: 0.5; transform-origin: 362.115px 251.82px;" class="animable" id="elcbpcc53sprf"></path></g><g id="elaq1kbt2z3jk"><path d="M396.43,233.19a53.35,53.35,0,0,1-2.48,5.18c-3,5.42-5.45,7.54-7.53,8.74a6.77,6.77,0,0,1-4.8,1,4.64,4.64,0,0,0-3.11.27,6.92,6.92,0,0,1,4.19-1.16c1.66-.05,4.11-.78,6.93-3.58S396.31,233.42,396.43,233.19Z" style="fill: rgb(255, 255, 255); opacity: 0.5; transform-origin: 387.47px 240.785px;" class="animable" id="el6qvfawep3s9"></path></g><path d="M381.86,257.45a.09.09,0,0,1,.12,0,.21.21,0,0,1,0,.15v.33a.54.54,0,0,1,0,.21.24.24,0,0,1-.12.14l-1.13.66v5.46a.54.54,0,0,1-.05.21.34.34,0,0,1-.12.14l-.25.14a.07.07,0,0,1-.11,0,.17.17,0,0,1-.05-.15v-5.46l-1.14.66a.1.1,0,0,1-.12,0,.21.21,0,0,1-.05-.15v-.34a.49.49,0,0,1,.05-.2c0-.07.07-.12.12-.14Z" style="fill: rgb(255, 255, 255); transform-origin: 380.417px 261.172px;" id="elq8ghiibmqei" class="animable"></path><path d="M385.82,255.16a.1.1,0,0,1,.12,0,.21.21,0,0,1,.05.15v6.05a.54.54,0,0,1-.05.21.28.28,0,0,1-.12.14l-.25.14a.07.07,0,0,1-.11,0,.21.21,0,0,1,0-.15v-2.64l-2.14,1.24v2.64a.54.54,0,0,1,0,.21.28.28,0,0,1-.12.14l-.24.14q-.08,0-.12,0a.22.22,0,0,1-.05-.16v-6a.49.49,0,0,1,.05-.2.24.24,0,0,1,.12-.14l.24-.15a.1.1,0,0,1,.12,0,.21.21,0,0,1,0,.15v2.57l2.14-1.24v-2.57a.49.49,0,0,1,0-.2.27.27,0,0,1,.11-.14Z" style="fill: rgb(255, 255, 255); transform-origin: 384.39px 259.285px;" id="elgt9y90xrzh" class="animable"></path><path d="M389.66,258.66a.09.09,0,0,1,.11,0,.17.17,0,0,1,.05.15v.34a.35.35,0,0,1-.05.2.37.37,0,0,1-.11.15l-2.46,1.42a.1.1,0,0,1-.12,0,.21.21,0,0,1-.05-.15v-6a.54.54,0,0,1,.05-.21c0-.07.07-.12.12-.14l2.41-1.39a.08.08,0,0,1,.11,0,.18.18,0,0,1,0,.15v.34a.41.41,0,0,1,0,.21.33.33,0,0,1-.11.14l-2,1.15v2l1.87-1.08a.09.09,0,0,1,.11,0,.21.21,0,0,1,.05.15v.34a.46.46,0,0,1-.05.2.37.37,0,0,1-.11.15l-1.87,1.07v2Z" style="fill: rgb(255, 255, 255); transform-origin: 388.426px 256.974px;" id="elu2pyv3p2thc" class="animable"></path><path d="M393.43,250.68a1.17,1.17,0,0,1,.65-.2,1,1,0,0,1,.49.15,1,1,0,0,1,.3.38,1.39,1.39,0,0,1,.11.47.38.38,0,0,1,0,.17.27.27,0,0,1-.1.11l-.25.15a.14.14,0,0,1-.1,0s-.06-.05-.09-.12a.85.85,0,0,0-.1-.18.45.45,0,0,0-.19-.17.49.49,0,0,0-.28-.07.78.78,0,0,0-.4.13,1.46,1.46,0,0,0-.32.25,1.54,1.54,0,0,0-.28.34,2,2,0,0,0-.2.42,1.45,1.45,0,0,0-.07.47.76.76,0,0,0,.07.37.37.37,0,0,0,.23.17,1,1,0,0,0,.39,0,5.62,5.62,0,0,0,.58-.08,2,2,0,0,1,.58,0,.76.76,0,0,1,.4.16.73.73,0,0,1,.22.35,2.45,2.45,0,0,1,.07.59,3,3,0,0,1-.12.84,4,4,0,0,1-.33.8,3.14,3.14,0,0,1-.52.68,2.61,2.61,0,0,1-.67.53,1.4,1.4,0,0,1-.65.22.84.84,0,0,1-.51-.12.91.91,0,0,1-.34-.36,1.2,1.2,0,0,1-.13-.54.32.32,0,0,1,0-.16.31.31,0,0,1,.09-.12l.25-.14a.13.13,0,0,1,.11,0s.06.05.08.12a.91.91,0,0,0,.11.22.61.61,0,0,0,.21.18.72.72,0,0,0,.31.05,1,1,0,0,0,.43-.16,1.66,1.66,0,0,0,.4-.31,1.9,1.9,0,0,0,.34-.41,1.86,1.86,0,0,0,.23-.47,1.41,1.41,0,0,0,.09-.49.53.53,0,0,0-.1-.36.43.43,0,0,0-.28-.15,1.13,1.13,0,0,0-.45,0,5.6,5.6,0,0,0-.59.1,1.5,1.5,0,0,1-.52,0,.65.65,0,0,1-.35-.2.85.85,0,0,1-.19-.38,2.34,2.34,0,0,1-.06-.56,3.23,3.23,0,0,1,.09-.73,3.47,3.47,0,0,1,.27-.74,3.21,3.21,0,0,1,.45-.66A2.66,2.66,0,0,1,393.43,250.68Z" style="fill: rgb(255, 255, 255); transform-origin: 393.5px 254.047px;" id="elkbt9jupoj5i" class="animable"></path><path d="M395.73,251.89a5.53,5.53,0,0,1,.11-1.06,5.23,5.23,0,0,1,.33-1,4.3,4.3,0,0,1,.52-.85,2.91,2.91,0,0,1,.71-.61,1.38,1.38,0,0,1,.72-.21.84.84,0,0,1,.52.24,1.58,1.58,0,0,1,.33.62,3.63,3.63,0,0,1,.11.92c0,.55,0,1.11,0,1.67a5.47,5.47,0,0,1-.12,1.06,4.89,4.89,0,0,1-.33,1,3.59,3.59,0,0,1-.52.84,2.59,2.59,0,0,1-.71.61,1.33,1.33,0,0,1-.71.21.72.72,0,0,1-.51-.24,1.35,1.35,0,0,1-.33-.63,3.14,3.14,0,0,1-.12-.91C395.71,253,395.71,252.45,395.73,251.89Zm2.78-1.56a2.62,2.62,0,0,0-.1-.71.77.77,0,0,0-.23-.41.47.47,0,0,0-.34-.13,1.06,1.06,0,0,0-.44.14,2.42,2.42,0,0,0-.43.36,2.12,2.12,0,0,0-.34.52,3.4,3.4,0,0,0-.24.68,5.14,5.14,0,0,0-.09.82c0,.29,0,.55,0,.8s0,.5,0,.78a3.16,3.16,0,0,0,.09.71.89.89,0,0,0,.24.41.47.47,0,0,0,.34.13.89.89,0,0,0,.43-.15,1.66,1.66,0,0,0,.44-.36,2,2,0,0,0,.34-.52,2.64,2.64,0,0,0,.23-.67,4.19,4.19,0,0,0,.1-.83c0-.28,0-.55,0-.79S398.51,250.61,398.51,250.33Z" style="fill: rgb(255, 255, 255); transform-origin: 397.398px 251.745px;" id="elwz7nbi27es" class="animable"></path><path d="M402.77,251.93c-.06,0-.1,0-.14,0a.5.5,0,0,1-.1-.14l-2-3.44V253a.54.54,0,0,1-.05.21.27.27,0,0,1-.11.14l-.25.15a.1.1,0,0,1-.12,0,.21.21,0,0,1,0-.15v-6.05a.54.54,0,0,1,0-.21.24.24,0,0,1,.12-.14l.21-.13c.06,0,.1,0,.14,0a.64.64,0,0,1,.1.13l2,3.44v-4.6a.54.54,0,0,1,.05-.21.27.27,0,0,1,.11-.14l.25-.15a.1.1,0,0,1,.12,0,.21.21,0,0,1,0,.15v6.05a.54.54,0,0,1,0,.21.24.24,0,0,1-.12.14Z" style="fill: rgb(255, 255, 255); transform-origin: 401.55px 249.395px;" id="el6v0z57vwitn" class="animable"></path><path d="M404,247.07a5.25,5.25,0,0,1,.11-1,4.61,4.61,0,0,1,.33-1,3.47,3.47,0,0,1,.54-.86,2.9,2.9,0,0,1,.76-.63,1.45,1.45,0,0,1,.72-.24.91.91,0,0,1,.53.17.94.94,0,0,1,.31.4,1.58,1.58,0,0,1,.12.51.34.34,0,0,1,0,.16.25.25,0,0,1-.1.12l-.25.14c-.09.06-.15.06-.17,0a1.91,1.91,0,0,0-.17-.32.55.55,0,0,0-.22-.21.52.52,0,0,0-.31-.05,1.11,1.11,0,0,0-.42.16,2,2,0,0,0-.46.37,2.31,2.31,0,0,0-.36.54,2.6,2.6,0,0,0-.25.68,4.08,4.08,0,0,0-.1.81c0,.28,0,.54,0,.78s0,.49,0,.77a2.79,2.79,0,0,0,.1.73.86.86,0,0,0,.25.42.47.47,0,0,0,.36.12,1.06,1.06,0,0,0,.46-.16,1.87,1.87,0,0,0,.45-.36,1.68,1.68,0,0,0,.37-.52,2.67,2.67,0,0,0,.25-.69,3.88,3.88,0,0,0,.09-.87v-.26l-.88.5a.08.08,0,0,1-.11,0,.21.21,0,0,1-.05-.15v-.33a.54.54,0,0,1,.05-.21.27.27,0,0,1,.11-.14l1.29-.75a.1.1,0,0,1,.12,0,.21.21,0,0,1,0,.15v.89a5,5,0,0,1-.12,1.1,4.61,4.61,0,0,1-.34,1,3.52,3.52,0,0,1-.54.85,2.88,2.88,0,0,1-.74.62,1.44,1.44,0,0,1-.76.24.76.76,0,0,1-.54-.24,1.44,1.44,0,0,1-.32-.63,3.7,3.7,0,0,1-.12-.94Q404,247.91,404,247.07Z" style="fill: rgb(255, 255, 255); transform-origin: 405.737px 246.945px;" id="el8abatux7z4u" class="animable"></path></g></g><defs>     <filter id="active" height="200%">         <feMorphology in="SourceAlpha" result="DILATED" operator="dilate" radius="2"></feMorphology>                <feFlood flood-color="#32DFEC" flood-opacity="1" result="PINK"></feFlood>        <feComposite in="PINK" in2="DILATED" operator="in" result="OUTLINE"></feComposite>        <feMerge>            <feMergeNode in="OUTLINE"></feMergeNode>            <feMergeNode in="SourceGraphic"></feMergeNode>        </feMerge>    </filter>    <filter id="hover" height="200%">        <feMorphology in="SourceAlpha" result="DILATED" operator="dilate" radius="2"></feMorphology>                <feFlood flood-color="#ff0000" flood-opacity="0.5" result="PINK"></feFlood>        <feComposite in="PINK" in2="DILATED" operator="in" result="OUTLINE"></feComposite>        <feMerge>            <feMergeNode in="OUTLINE"></feMergeNode>            <feMergeNode in="SourceGraphic"></feMergeNode>        </feMerge>            <feColorMatrix type="matrix" values="0   0   0   0   0                0   1   0   0   0                0   0   0   0   0                0   0   0   1   0 "></feColorMatrix>    </filter></defs></svg>